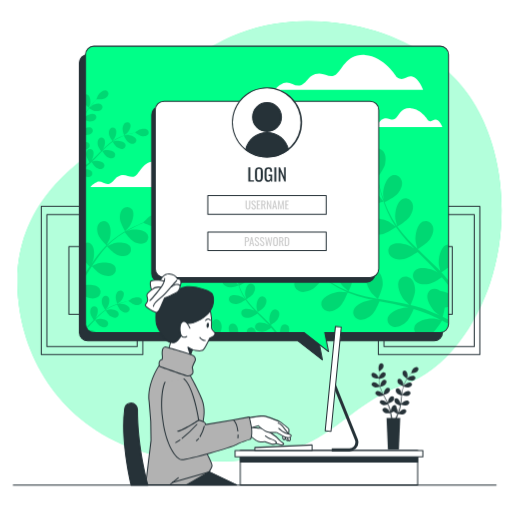
t = 0.00 s
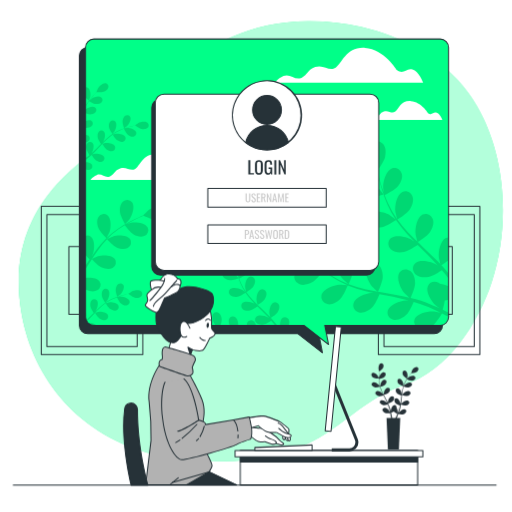
t = 0.53 s
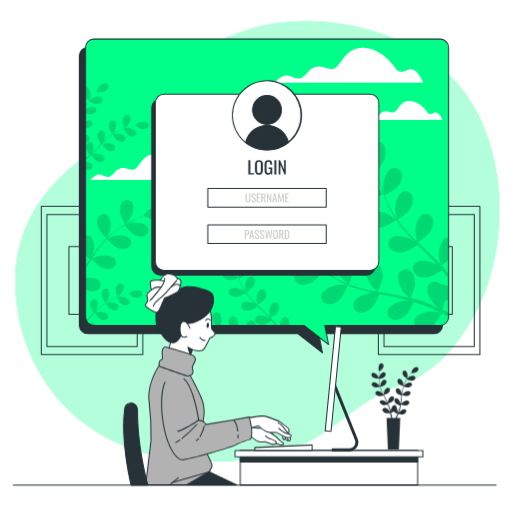
t = 0.98 s
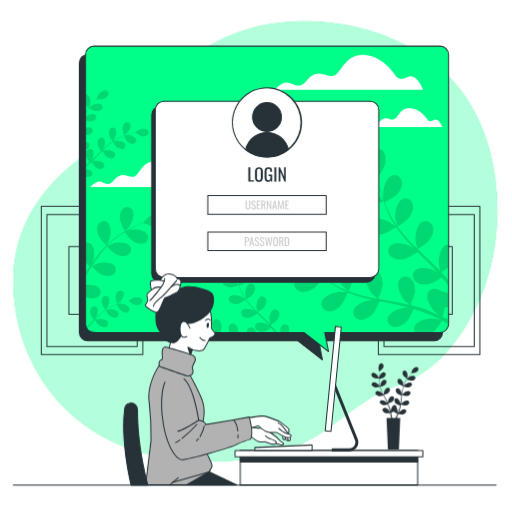
t = 1.50 s
t = 2.03 s: frame unchanged from t = 0.98 s, image omitted
t = 2.48 s: frame unchanged from t = 0.53 s, image omitted

The animated SVG that drew these frames (rendered in a browser with its animation timeline set to each time). Animation: 3 CSS @keyframes rules; one cycle of 3.00 s, repeats indefinitely.

<svg class="animated" id="freepik_stories-computer-login" xmlns="http://www.w3.org/2000/svg" viewBox="0 0 500 500" version="1.1" xmlns:xlink="http://www.w3.org/1999/xlink" xmlns:svgjs="http://svgjs.com/svgjs"><style>svg#freepik_stories-computer-login:not(.animated) .animable {opacity: 0;}svg#freepik_stories-computer-login.animated #freepik--background-simple--inject-34 {animation: 3s Infinite  linear shake;animation-delay: 0s;}svg#freepik_stories-computer-login.animated #freepik--Screen--inject-34 {animation: 1.5s Infinite  linear floating;animation-delay: 0s;}svg#freepik_stories-computer-login.animated #freepik--Plant--inject-34 {animation: 1.5s Infinite  linear heartbeat;animation-delay: 0s;}svg#freepik_stories-computer-login.animated #freepik--Device--inject-34 {animation: 1.5s Infinite  linear heartbeat;animation-delay: 0s;}svg#freepik_stories-computer-login.animated #freepik--Character--inject-34 {animation: 1.5s Infinite  linear heartbeat;animation-delay: 0s;}            @keyframes shake {                10%, 90% {                    transform: translate3d(-1px, 0, 0);                  }                  20%, 80% {                    transform: translate3d(2px, 0, 0);                  }                  30%, 50%, 70% {                    transform: translate3d(-4px, 0, 0);                  }                  40%, 60% {                    transform: translate3d(4px, 0, 0);                  }            }                    @keyframes floating {                0% {                    opacity: 1;                    transform: translateY(0px);                }                50% {                    transform: translateY(-10px);                }                100% {                    opacity: 1;                    transform: translateY(0px);                }            }                    @keyframes heartbeat {                0% {                    transform: scale(1);                }                10% {                    transform: scale(1.1);                }                30% {                    transform: scale(1);                }                40% {                    transform: scale(1);                }                50% {                    transform: scale(1.1);                }                60% {                    transform: scale(1);                }                100% {                    transform: scale(1);                }            }        </style><g id="freepik--background-simple--inject-34" class="animable" style="transform-origin: 253.395px 235.642px;"><path d="M478.76,275.56c-13.49,40.9-42.56,85.72-85.35,100.32C328.77,397.93,323,451,205.68,450.58a236.28,236.28,0,0,1-50.94-5.47,197.3,197.3,0,0,1-24.12-7c-69.5-25.07-107.55-84.69-113-148.4-7.16-83.79,49.87-126.07,87-151s79.53-117.45,194.87-118a229.36,229.36,0,0,1,52.35,5.6c39.16,9,79.46,30.67,103.67,63.7q2.71,3.72,5.23,7.62C493.43,148.46,497.16,219.8,478.76,275.56Z" style="fill: rgb(0, 255, 136); transform-origin: 253.395px 235.642px;" id="elfr4o9gy0q8f" class="animable"></path><g id="el38n05c1fs5i"><path d="M478.76,275.56c-13.49,40.9-42.56,85.72-85.35,100.32C328.77,397.93,323,451,205.68,450.58a236.28,236.28,0,0,1-50.94-5.47,197.3,197.3,0,0,1-24.12-7c-69.5-25.07-107.55-84.69-113-148.4-7.16-83.79,49.87-126.07,87-151s79.53-117.45,194.87-118a229.36,229.36,0,0,1,52.35,5.6c39.16,9,79.46,30.67,103.67,63.7q2.71,3.72,5.23,7.62C493.43,148.46,497.16,219.8,478.76,275.56Z" style="fill: rgb(255, 255, 255); opacity: 0.7; transform-origin: 253.395px 235.642px;" class="animable"></path></g></g><g id="freepik--Pictures--inject-34" class="animable" style="transform-origin: 254.48px 273.875px;"><path d="M139.46,346.81H40.33a.5.5,0,0,1-.5-.5V201.44a.51.51,0,0,1,.5-.5h99.13a.5.5,0,0,1,.5.5V346.31A.5.5,0,0,1,139.46,346.81Zm-98.63-1H139V201.94H40.83Z" style="fill: rgb(38, 50, 56); transform-origin: 89.895px 273.875px;" id="elrfvzybokj1" class="animable"></path><path d="M134,338.82H45.8a.51.51,0,0,1-.5-.5V209.44a.5.5,0,0,1,.5-.5H134a.5.5,0,0,1,.5.5V338.32A.5.5,0,0,1,134,338.82Zm-87.69-1h87.19V209.94H46.3Z" style="fill: rgb(38, 50, 56); transform-origin: 89.9px 273.88px;" id="el4cmuikha1ix" class="animable"></path><path d="M112.5,307.42H67.29a.5.5,0,0,1-.5-.5V240.84a.5.5,0,0,1,.5-.5H112.5a.5.5,0,0,1,.5.5v66.08A.5.5,0,0,1,112.5,307.42Zm-44.71-1H112V241.34H67.79Z" style="fill: rgb(38, 50, 56); transform-origin: 89.895px 273.88px;" id="el18mglef5ea2j" class="animable"></path><path d="M468.63,346.81H369.5a.5.5,0,0,1-.5-.5V201.44a.5.5,0,0,1,.5-.5h99.13a.51.51,0,0,1,.5.5V346.31A.5.5,0,0,1,468.63,346.81Zm-98.63-1h98.13V201.94H370Z" style="fill: rgb(38, 50, 56); transform-origin: 419.065px 273.875px;" id="elcxyi5usqdcd" class="animable"></path><path d="M463.16,338.82H375a.51.51,0,0,1-.5-.5V209.44a.5.5,0,0,1,.5-.5h88.19a.5.5,0,0,1,.5.5V338.32A.51.51,0,0,1,463.16,338.82Zm-87.69-1h87.19V209.94H375.47Z" style="fill: rgb(38, 50, 56); transform-origin: 419.095px 273.88px;" id="els0ms2999obh" class="animable"></path><path d="M441.67,307.42H396.46a.5.5,0,0,1-.5-.5V240.84a.5.5,0,0,1,.5-.5h45.21a.5.5,0,0,1,.5.5v66.08A.5.5,0,0,1,441.67,307.42Zm-44.71-1h44.21V241.34H397Z" style="fill: rgb(38, 50, 56); transform-origin: 419.065px 273.88px;" id="elab8l7psv705" class="animable"></path></g><g id="freepik--Screen--inject-34" class="animable" style="transform-origin: 257.76px 198.296px;"><path d="M423.93,53.25H85.68a8.15,8.15,0,0,0-8.15,8.16V324.72a8.15,8.15,0,0,0,8.15,8.15H290.85l24,18.66-3.63-18.66H423.93a8.15,8.15,0,0,0,8.15-8.15V61.41A8.15,8.15,0,0,0,423.93,53.25Z" style="fill: rgb(38, 50, 56); transform-origin: 254.805px 202.39px;" id="el1v2xcusw6hx" class="animable"></path><path d="M314.84,352a.51.51,0,0,1-.31-.11l-23.86-18.55h-205A8.66,8.66,0,0,1,77,324.72V61.41a8.67,8.67,0,0,1,8.65-8.66H423.93a8.67,8.67,0,0,1,8.65,8.66V324.72a8.66,8.66,0,0,1-8.65,8.65H311.81l3.52,18.06a.48.48,0,0,1-.23.52A.5.5,0,0,1,314.84,352ZM85.68,53.75A7.66,7.66,0,0,0,78,61.41V324.72a7.66,7.66,0,0,0,7.65,7.65H290.85a.51.51,0,0,1,.3.1l22.94,17.85L310.72,333a.51.51,0,0,1,.1-.41.53.53,0,0,1,.39-.18H423.93a7.66,7.66,0,0,0,7.65-7.65V61.41a7.66,7.66,0,0,0-7.65-7.66Z" style="fill: rgb(38, 50, 56); transform-origin: 254.79px 202.376px;" id="elhao911fr6j4" class="animable"></path><path d="M429.87,45.09H91.62a8.15,8.15,0,0,0-8.15,8.15V316.55a8.15,8.15,0,0,0,8.15,8.15H296.78l24,18.66-3.62-18.66H429.87a8.15,8.15,0,0,0,8.15-8.15V53.24A8.15,8.15,0,0,0,429.87,45.09Z" style="fill: rgb(0, 255, 136); transform-origin: 260.745px 194.225px;" id="eliri3laaxen" class="animable"></path><path d="M176.3,173.56s-9.1-15.16-23-16-16.46,11.26-21.22,14.3-8.66-2.6-14.73-.44-5.2,5.63-10,7.8-8.23-3.47-13-1.3-6.06,4.76-6.06,4.76h107s-3-8.23-7.8-9.52S181.5,177.46,176.3,173.56Z" style="fill: rgb(255, 255, 255); transform-origin: 141.79px 170.099px;" id="el5j5n2yqlg68" class="animable"></path><path d="M418,117.4s-6.65-11.09-16.8-11.73-12.05,8.25-15.53,10.47-6.34-1.91-10.78-.32-3.81,4.12-7.29,5.71-6-2.54-9.51-1-4.44,3.49-4.44,3.49H432s-2.22-6-5.7-7S421.85,120.26,418,117.4Z" style="fill: rgb(255, 255, 255); transform-origin: 392.825px 114.829px;" id="elk1uf6chmnqs" class="animable"></path><path d="M387.46,75.32s-12.29-20.49-31-21.66S334.2,68.88,327.76,73s-11.71-3.51-19.9-.58-7,7.61-13.46,10.53-11.12-4.68-17.56-1.75-8.19,6.44-8.19,6.44H413.21s-4.1-11.12-10.53-12.88S394.48,80.58,387.46,75.32Z" style="fill: rgb(255, 255, 255); transform-origin: 340.93px 70.6202px;" id="el7b4sckvuusq" class="animable"></path><g id="elhcs47qhatm"><g style="opacity: 0.15; transform-origin: 260.725px 206.45px;" class="animable"><path d="M120.59,285.54a3.44,3.44,0,0,0-5-1.23c-1.74,1.09-2.48,3.51-2.65,5.45-.2,2.27,1.55,7.07,1.55,7.07s2.82-2.11,3-2.26C119.35,292.75,121.89,288.15,120.59,285.54Z" id="el6qifrmzwhr" class="animable" style="transform-origin: 116.935px 290.265px;"></path><path d="M93,310.89c.44-.59.83-1.12.88-1.2,1.32-2.24,2.54-7.34.6-9.52a3.44,3.44,0,0,0-5.12.13c-1.39,1.51-1.47,4-1.12,5.95s2.6,5.31,3.21,6.19l-1.3,1.3c-2,2-4,4.08-6,6a8.38,8.38,0,0,0,.59,1.11l.09-.08c2-2.06,4.06-4.21,6.08-6.35l1.87-1.94c.21.34,2.69,4.36,4.51,5.57,1.61,1.08,4,2,5.91,1.34a3.46,3.46,0,0,0,2.15-4.66c-1.23-2.64-6.4-3.54-9-3.22-.19,0-2.82.65-3.48.85,1.37-1.43,2.75-2.84,4.16-4.17a62.64,62.64,0,0,1,6-5.05c.1.16,2.68,4.37,4.54,5.61,1.61,1.08,4,2,5.91,1.34a3.45,3.45,0,0,0,2.15-4.66c-1.23-2.64-6.4-3.54-9-3.22-.2,0-3,.71-3.53.87.12-.09.24-.2.37-.28a44,44,0,0,1,6.86-3.89c1.32-.61,2.61-1.13,3.88-1.6.4.83,2.28,4.61,3.82,5.92s3.73,2.43,5.73,2a3.45,3.45,0,0,0,2.65-4.4c-.93-2.76-6-4.22-8.57-4.18-.14,0-1.58.17-2.62.32.58-.21,1.17-.43,1.72-.61,2.09-.71,4-1.22,5.78-1.66,1-.25,1.89-.45,2.73-.63.82.62,4.15,3,6.09,3.48s4.43.44,6-.89a3.44,3.44,0,0,0,.32-5.11c-2.1-2-7.25-1-9.54.23-.2.1-3.1,2.12-3.06,2.15l.05,0c-.82.15-1.69.33-2.63.54-1.75.41-3.72.88-5.83,1.54a59.68,59.68,0,0,0-6.71,2.45,45.58,45.58,0,0,0-7,3.78l-.08.06c.54-.67,2-2.58,2.06-2.73,1.32-2.25,2.55-7.35.61-9.53a3.45,3.45,0,0,0-5.13.13c-1.38,1.51-1.47,4-1.12,5.95.4,2.16,3.11,6.05,3.33,6.36a60,60,0,0,0-6.36,5.08C95.29,308.67,94.14,309.77,93,310.89Z" id="elf2fi4wb34sc" class="animable" style="transform-origin: 111.498px 304.905px;"></path><path d="M83.47,311.92v4.63a8.22,8.22,0,0,0,.15,1.58C84.21,316,84.39,313.49,83.47,311.92Z" id="elk1hrzhw17ap" class="animable" style="transform-origin: 83.7906px 315.025px;"></path><path d="M126.52,221c2.62-3.74,5.48-12.5,2.39-16.58a6.05,6.05,0,0,0-9-.49c-2.64,2.45-3.14,6.87-2.79,10.26.41,4,5,11.7,5,11.7S126.29,221.36,126.52,221Z" id="elotk67iwvi7o" class="animable" style="transform-origin: 123.637px 214.023px;"></path><path d="M160.76,209.16c-4.27-2.8-12.82.66-16.37,3.52-.3.25-4.66,4.68-4.57,4.72l.09,0c-1.35.53-2.79,1.12-4.36,1.8-2.88,1.27-6.12,2.73-9.55,4.56a106.89,106.89,0,0,0-10.76,6.43,78.18,78.18,0,0,0-10.9,8.82l-.12.12c.71-1.32,2.55-5.08,2.66-5.38,1.54-4.3,2-13.51-2.07-16.62a6,6,0,0,0-8.8,1.89c-1.9,3.07-1.21,7.46,0,10.64,1.38,3.58,7.34,9.41,7.82,9.88a106.84,106.84,0,0,0-9.31,10.83c-1.68,2.21-3.3,4.5-4.9,6.8.57-1.16,1.08-2.2,1.13-2.36,1.54-4.29,2-13.5-2.07-16.61a5.64,5.64,0,0,0-5.23-.9v18.72c1.63,1.93,3.32,3.64,4,4.33-.6.89-1.21,1.77-1.81,2.67l-2.2,3.27v3.48c1.23-1.92,2.47-3.84,3.7-5.77.85-1.33,1.71-2.64,2.57-4,.47.52,6.08,6.64,9.61,8.14,3.14,1.33,7.51,2.16,10.64.36a6,6,0,0,0,2.17-8.73c-3-4.15-12.19-4-16.54-2.61-.32.1-4.65,2.05-5.72,2.6,1.89-2.91,3.81-5.79,5.81-8.55a105.48,105.48,0,0,1,8.77-10.68c.22.24,6,6.65,9.66,8.19,3.13,1.33,7.5,2.16,10.63.36a6,6,0,0,0,2.18-8.73c-3-4.15-12.2-4-16.54-2.61-.34.1-5,2.21-5.81,2.65.19-.2.36-.42.54-.61a78.6,78.6,0,0,1,10.57-8.94c2.07-1.5,4.14-2.81,6.17-4,1,1.31,5.43,7.23,8.53,9s7.22,3,10.53,1.53a6,6,0,0,0,3.12-8.44c-2.5-4.46-11.68-5.33-16.15-4.42-.25.05-2.66.83-4.41,1.42.92-.54,1.87-1.12,2.77-1.62,3.37-1.9,6.57-3.43,9.41-4.76,1.63-.74,3.11-1.38,4.51-2,1.61.78,8.15,3.88,11.64,4s7.78-.69,10-3.5A6.05,6.05,0,0,0,160.76,209.16Z" id="els2hguljs8rn" class="animable" style="transform-origin: 123.363px 238.947px;"></path><path d="M83.47,278.44V289.6a9.08,9.08,0,0,0,.87.45c3.14,1.33,7.51,2.16,10.64.36a6,6,0,0,0,2.17-8.73C94.73,278.3,88.17,277.76,83.47,278.44Z" id="elbwffvhime3h" class="animable" style="transform-origin: 90.8406px 284.814px;"></path><path d="M85.71,322.15a8.1,8.1,0,0,0,5.91,2.55h2.55C92.47,322.61,88.07,321.88,85.71,322.15Z" id="eloabj2go09uh" class="animable" style="transform-origin: 89.94px 323.398px;"></path><path d="M374.41,196.86c.11,0-4.51-6-4.85-6.36-3.87-4-13.7-9.39-19.28-6.62-4,2-4.92,7-2.63,10.63s7.5,5.32,11.64,5.67C364.14,200.6,374.41,196.86,374.41,196.86Z" id="el166ynv9dtob" class="animable" style="transform-origin: 360.415px 191.666px;"></path><path d="M438,316.31v-4.08c-1.85-.91-3.77-1.82-5.74-2.74a79,79,0,0,0,2.05-9.18,19.34,19.34,0,0,0,3.69-.77v-13a27.3,27.3,0,0,0-8.44-2.53,8.87,8.87,0,0,0-1.35-.91c-3.77-2.07-8.71-.85-10.45,3.28-2.42,5.73,3.58,15.21,7.79,18.84.24.21,3.2,2.23,5.08,3.48-1.22-.57-2.39-1.13-3.66-1.69-2.48-1.13-5-2.19-7.7-3.34l-4-1.54c-1.33-.54-2.8-.94-4.22-1.43-3.29-1.05-6.69-2-10.12-2.8,1-2.18,4.37-10,4.4-14.14s-1.11-9.44-4.59-12.11-8.48-2.15-10.83,1.66c-3.27,5.3,1.23,15.58,4.84,19.81.22.26,3.15,3,4.79,4.47-2.07-.49-4.13-1-6.24-1.41-6.1-1.23-12.3-2.28-18.49-3.36-1.89-.33-3.78-.68-5.66-1,.36-.77,4.59-9.95,4.61-14.61,0-4.15-1.1-9.45-4.59-12.11a7.35,7.35,0,0,0-10.83,1.66c-3.26,5.3,1.23,15.58,4.84,19.8.28.32,4.5,4.25,5.62,5.2-4.16-.76-8.29-1.56-12.34-2.51a130.47,130.47,0,0,1-16.11-4.81c.17-.36,4.63-9.92,4.66-14.7,0-4.15-1.11-9.44-4.6-12.11a7.35,7.35,0,0,0-10.82,1.66c-3.27,5.3,1.23,15.58,4.84,19.8.28.33,4.83,4.56,5.71,5.27-.31-.11-.64-.2-.94-.32a95.11,95.11,0,0,1-15-7.66c-2.65-1.62-5.1-3.32-7.44-5,1-1.7,5.55-9.5,6.05-13.8.48-4.12-.05-9.5-3.23-12.54s-8.19-3.07-10.94.47c-3.83,4.9-.49,15.62,2.63,20.21.17.25,2.18,2.6,3.67,4.29-1.05-.79-2.14-1.58-3.13-2.35-3.71-2.89-6.93-5.77-9.76-8.34-1.6-1.47-3-2.84-4.33-4.13.13-2.18.53-11-1-15s-4.43-8.41-8.65-9.64-8.69,1-9.5,5.45c-1.13,6.12,6.76,14.09,11.65,16.72.43.23,7.44,3,7.45,2.92s0-.1,0-.13c1.24,1.27,2.58,2.61,4.07,4.05,2.78,2.64,6,5.6,9.61,8.58a131.85,131.85,0,0,0,12.28,9.06,95.18,95.18,0,0,0,15,8.09l.19.07c-1.81-.17-6.9-.47-7.3-.45-5.54.29-16.09,4.13-17.68,10.14a7.37,7.37,0,0,0,6.26,9c4.34.69,8.95-2.14,11.94-5,3.37-3.25,7.11-12.68,7.41-13.43A130,130,0,0,0,356.05,291c3.28.84,6.6,1.59,9.94,2.3-1.57-.1-3-.17-3.18-.16-5.55.3-16.09,4.13-17.68,10.14-1.15,4.34,2,8.32,6.26,9s8.95-2.14,11.94-5,6.38-10.9,7.24-13l3.85.78c6.17,1.22,12.33,2.41,18.34,3.75,2.12.48,4.19,1,6.26,1.56-1.4-.08-2.58-.14-2.76-.13-5.54.29-16.09,4.13-17.68,10.14-1.15,4.33,2,8.32,6.26,9s9-2.14,11.94-5,6.05-10.12,7.09-12.64c2.1.61,4.21,1.23,6.22,1.92,1.36.5,2.71.89,4.05,1.47l4,1.62c2.49,1.13,5.07,2.28,7.47,3.44,1.68.79,3.26,1.58,4.86,2.37-2.1-.5-6.24-1.39-6.6-1.42-5.52-.55-16.53,1.64-19,7.35a6.87,6.87,0,0,0,.41,6.3H422.7c3.67-3,8.25-10.69,8.84-11.7C433.78,314.12,436,315.22,438,316.31Z" id="el7uozjbxigyx" class="animable" style="transform-origin: 358.23px 277.502px;"></path><path d="M428.52,258.58c0,.34,1,4.24,1.53,6.37-1.46-1.55-2.9-3.1-4.43-4.62-4.4-4.39-9-8.69-13.56-13-1.4-1.32-2.78-2.65-4.16-4,.72-.45,9.31-5.77,11.91-9.65,2.31-3.44,4.29-8.48,2.85-12.63s-5.88-6.48-10-4.59c-5.64,2.62-7.56,13.67-6.88,19.19.05.41,1.4,6,1.82,7.43-3-2.92-6.06-5.87-8.91-8.89A129.82,129.82,0,0,1,388,221.3c.34-.2,9.33-5.72,12-9.69,2.3-3.45,4.29-8.48,2.85-12.63s-5.89-6.48-9.95-4.59c-5.65,2.62-7.57,13.67-6.89,19.19.06.43,1.51,6.47,1.86,7.54-.19-.26-.42-.52-.61-.78a96,96,0,0,1-8.29-14.67c-1.32-2.82-2.42-5.58-3.44-8.3,1.78-.85,9.87-4.85,12.66-8.16s5.2-8,4.23-12.24-5.14-7.09-9.39-5.66c-5.9,2-9,12.76-9,18.32,0,.3.38,3.37.69,5.59-.44-1.23-.91-2.49-1.31-3.68-1.5-4.46-2.6-8.63-3.54-12.34-.52-2.11-.95-4-1.33-5.83,1.31-1.75,6.49-8.87,7.42-13s1-9.45-1.89-12.81-7.82-3.92-10.93-.69c-4.32,4.48-2.13,15.48.49,20.38.23.42,4.53,6.63,4.6,6.54l.08-.1c.34,1.74.71,3.6,1.16,5.62.87,3.74,1.88,8,3.29,12.46A130,130,0,0,0,378,206.08a95.85,95.85,0,0,0,8.07,15,1.67,1.67,0,0,1,.12.16c-1.42-1.14-5.49-4.2-5.83-4.4-4.79-2.81-15.7-5.44-20.35-1.3a7.37,7.37,0,0,0,.27,11c3.24,3,8.64,3.14,12.72,2.39,4.61-.84,12.93-6.65,13.59-7.11a131.54,131.54,0,0,0,10.84,13.6c2.27,2.51,4.63,5,7,7.4-1.25-.95-2.39-1.79-2.56-1.89-4.79-2.81-15.7-5.43-20.34-1.29-3.35,3-2.91,8,.26,11s8.65,3.14,12.73,2.39,11.33-5.56,13.22-6.86l2.78,2.78c4.48,4.42,9,8.81,13.23,13.24,1.5,1.57,2.93,3.16,4.36,4.75-1.12-.84-2.07-1.54-2.23-1.63-4.79-2.81-15.7-5.43-20.34-1.29-3.35,3-2.91,8,.26,10.95s8.65,3.15,12.73,2.4,10.63-5.1,12.88-6.63c1.42,1.67,2.84,3.34,4.14,5,.82,1.12,1.68,2.15,2.45,3.3v-5a.76.76,0,0,1-.08-.11c-2.17-2.7-4.5-5.33-6.91-7.92a82.29,82.29,0,0,0,7-4.93v-22.3a6.9,6.9,0,0,0-2.61.64C429.76,242,427.84,253.06,428.52,258.58Z" id="ellruzx5rrcdl" class="animable" style="transform-origin: 397.844px 211.881px;"></path><path d="M204.82,323.29c-1.48-.91-2.85-1.86-4.16-2.81.57-1,3.11-5.31,3.39-7.72s0-5.32-1.81-7a4.13,4.13,0,0,0-6.13.26c-2.14,2.75-.27,8.74,1.48,11.31.09.14,1.22,1.46,2,2.4-.59-.44-1.2-.88-1.75-1.31-2.08-1.62-3.88-3.23-5.46-4.67-.9-.82-1.69-1.59-2.42-2.31.07-1.22.29-6.14-.55-8.37s-2.48-4.7-4.84-5.39a4.12,4.12,0,0,0-5.32,3c-.63,3.42,3.79,7.88,6.52,9.36.24.13,4.16,1.69,4.17,1.63v-.07c.7.71,1.45,1.46,2.28,2.27,1.56,1.47,3.33,3.12,5.38,4.79a71.27,71.27,0,0,0,6.87,5.08l1.5.93h1.23C206.42,324.24,205.6,323.77,204.82,323.29Z" id="elie9pw9gshik" class="animable" style="transform-origin: 193.195px 311.069px;"></path><path d="M200,320.57c0-.05-4-1.42-4.23-1.47-3-.66-9.29-.15-11,2.86a3.83,3.83,0,0,0-.42,2.74h12.18A44.92,44.92,0,0,0,200,320.57Z" id="eli8i95kyr0m" class="animable" style="transform-origin: 192.13px 321.773px;"></path><path d="M254,307c-.79-.74-1.56-1.49-2.33-2.23.4-.25,5.21-3.23,6.66-5.4,1.29-1.93,2.4-4.74,1.6-7.07a4.12,4.12,0,0,0-5.57-2.56c-3.16,1.46-4.23,7.65-3.85,10.73,0,.23.78,3.37,1,4.16-1.71-1.63-3.39-3.28-5-5a74.51,74.51,0,0,1-6-7.23c.19-.11,5.22-3.2,6.71-5.42,1.29-1.93,2.4-4.75,1.59-7.07a4.12,4.12,0,0,0-5.56-2.57c-3.16,1.47-4.24,7.66-3.86,10.74,0,.24.85,3.62,1,4.22l-.34-.44a53.43,53.43,0,0,1-4.64-8.21c-.74-1.57-1.35-3.12-1.92-4.64,1-.48,5.52-2.71,7.08-4.56s2.91-4.46,2.37-6.85a4.13,4.13,0,0,0-5.26-3.17c-3.3,1.11-5,7.14-5,10.25,0,.17.21,1.88.38,3.13-.24-.69-.51-1.39-.73-2.06-.84-2.49-1.46-4.83-2-6.9-.29-1.19-.53-2.26-.75-3.27.73-1,3.64-5,4.16-7.28s.53-5.29-1.06-7.17a4.12,4.12,0,0,0-6.12-.39c-2.42,2.51-1.19,8.67.28,11.41.12.23,2.53,3.71,2.57,3.66l0-.06c.18,1,.39,2,.65,3.15.48,2.09,1.05,4.44,1.84,7a74.8,74.8,0,0,0,2.92,8,54.77,54.77,0,0,0,4.52,8.41l.07.09c-.79-.64-3.07-2.35-3.26-2.46-2.68-1.58-8.79-3-11.39-.73a4.13,4.13,0,0,0,.15,6.13c1.81,1.66,4.84,1.76,7.12,1.34,2.58-.47,7.23-3.72,7.6-4a72.79,72.79,0,0,0,6.07,7.61c1.27,1.41,2.59,2.78,3.93,4.14-.7-.53-1.34-1-1.43-1.05-2.69-1.58-8.79-3-11.39-.73a4.13,4.13,0,0,0,.15,6.13c1.81,1.66,4.84,1.76,7.12,1.34s6.34-3.11,7.4-3.84l1.56,1.56c2.5,2.47,5,4.92,7.4,7.41.84.87,1.64,1.76,2.44,2.66-.63-.48-1.16-.87-1.25-.92-2.68-1.57-8.78-3-11.38-.72a4.12,4.12,0,0,0,.15,6.13c1.81,1.66,4.83,1.76,7.12,1.34s5.95-2.86,7.21-3.71c.79.93,1.58,1.87,2.31,2.81.44.61.91,1.17,1.33,1.79h2.12l-.6-.84c-.45-.66-1-1.3-1.53-2-1.21-1.51-2.51-3-3.86-4.44,1.14-.71,5.12-3.3,6.42-5.24s2.4-4.75,1.6-7.07a4.13,4.13,0,0,0-5.57-2.57c-3.16,1.47-4.24,7.66-3.85,10.74,0,.19.54,2.38.85,3.57-.81-.87-1.62-1.74-2.48-2.59C259.11,311.85,256.54,309.44,254,307Z" id="elnuv5rf3cfdh" class="animable" style="transform-origin: 248.131px 287.096px;"></path><path d="M232.56,323.75c0-2.32-.62-5.28-2.57-6.78a4.13,4.13,0,0,0-6.06.93c-1.06,1.73-.65,4.4.28,6.8h8.26A6.73,6.73,0,0,0,232.56,323.75Z" id="elnww8wayjnv" class="animable" style="transform-origin: 227.931px 320.37px;"></path><path d="M292,284.34c4,1.81,9.2.29,12.84-1.7,4.28-2.33,10.78-11.1,10.78-11.11S308.5,269,308,268.9c-5.43-1.18-16.61-.27-19.74,5.11A7.38,7.38,0,0,0,292,284.34Z" id="elhoep5kdnsd6" class="animable" style="transform-origin: 301.502px 276.796px;"></path><path d="M281.91,319a4.12,4.12,0,0,0-5.89-1.7c-1.94,1.29-2.63,4.53-2.63,7.42H282A7.54,7.54,0,0,0,281.91,319Z" id="elvodtrw2twn" class="animable" style="transform-origin: 277.955px 320.697px;"></path><path d="M224.46,280.65c2.71.23,8.46-1.86,8.46-1.86s-2.53-3.37-2.71-3.56c-2.17-2.23-7.67-5.26-10.79-3.71a4.12,4.12,0,0,0-1.48,6C219.25,279.55,222.14,280.45,224.46,280.65Z" id="elgpnp8sbpljc" class="animable" style="transform-origin: 225.063px 275.882px;"></path><path d="M247.65,320.66a4.12,4.12,0,0,0-6.06.93,5.26,5.26,0,0,0-.6,3.11h8.95A6.85,6.85,0,0,0,247.65,320.66Z" id="elpkiprytcmn" class="animable" style="transform-origin: 245.448px 322.213px;"></path><path d="M216.47,319.57c0-2.32-.62-5.28-2.57-6.77a4.11,4.11,0,0,0-6.06.93c-1.8,2.92.62,8.55,2.63,11h4.69A17.53,17.53,0,0,0,216.47,319.57Z" id="el3oacjd8o892" class="animable" style="transform-origin: 211.839px 318.296px;"></path><path d="M84.63,109.12c.75-1.22,1.53-2.34,2.31-3.42.78.47,4.36,2.56,6.34,2.79s4.37,0,5.76-1.49a3.38,3.38,0,0,0-.21-5c-2.25-1.76-7.18-.22-9.29,1.21-.11.08-1.19,1-2,1.69.36-.48.72-1,1.08-1.44,1.33-1.71,2.65-3.19,3.83-4.49.68-.73,1.31-1.38,1.9-2,1,.06,5.05.24,6.88-.45s3.86-2,4.43-4a3.38,3.38,0,0,0-2.51-4.36c-2.81-.52-6.48,3.11-7.69,5.35-.1.2-1.39,3.42-1.34,3.43h.06c-.58.57-1.2,1.19-1.86,1.87-1.22,1.28-2.57,2.74-3.94,4.42a58.36,58.36,0,0,0-4.17,5.65c-.26.4-.52.81-.77,1.23v1C83.85,110.44,84.24,109.77,84.63,109.12Z" id="eltyaqh3wgeh" class="animable" style="transform-origin: 94.6342px 99.6099px;"></path><path d="M86.86,105.16s1.17-3.25,1.21-3.47c.55-2.5.13-7.64-2.35-9.07a3.12,3.12,0,0,0-2.25-.35v10A37.66,37.66,0,0,0,86.86,105.16Z" id="elvhce96bg4f" class="animable" style="transform-origin: 85.8768px 98.6777px;"></path><path d="M98,149.51l1.83-1.91c.21.34,2.65,4.28,4.43,5.48,1.59,1.06,3.9,2,5.81,1.31a3.38,3.38,0,0,0,2.11-4.57c-1.2-2.6-6.28-3.48-8.82-3.17-.19,0-2.77.65-3.42.84,1.35-1.41,2.7-2.79,4.09-4.1a61.6,61.6,0,0,1,5.93-5c.1.16,2.63,4.29,4.46,5.52,1.59,1.06,3.9,2,5.81,1.31a3.4,3.4,0,0,0,2.11-4.58c-1.21-2.59-6.29-3.48-8.82-3.16-.2,0-3,.69-3.47.85l.36-.28a43.16,43.16,0,0,1,6.74-3.81c1.3-.61,2.57-1.11,3.82-1.58.39.82,2.23,4.54,3.75,5.82s3.66,2.39,5.63,1.94a3.39,3.39,0,0,0,2.6-4.31c-.92-2.71-5.87-4.15-8.42-4.12-.14,0-1.55.18-2.58.32.57-.2,1.15-.42,1.7-.6,2-.69,4-1.2,5.67-1.63,1-.24,1.85-.44,2.68-.61.8.6,4.08,3,6,3.41s4.35.44,5.89-.87a3.39,3.39,0,0,0,.32-5c-2.06-2-7.12-1-9.37.23-.19.11-3.05,2.09-3,2.12l0,0c-.8.16-1.65.33-2.58.54-1.72.4-3.66.86-5.73,1.51a59.58,59.58,0,0,0-6.59,2.41,43.11,43.11,0,0,0-6.91,3.71l-.08.05c.53-.65,1.94-2.52,2-2.68,1.29-2.2,2.5-7.22.59-9.35a3.38,3.38,0,0,0-5,.12c-1.37,1.49-1.45,4-1.1,5.85.39,2.12,3,5.94,3.27,6.25a59,59,0,0,0-6.25,5c-1.16,1-2.29,2.13-3.41,3.23.44-.58.83-1.1.87-1.18,1.3-2.2,2.5-7.22.6-9.35a3.39,3.39,0,0,0-5,.12c-1.36,1.49-1.44,4-1.1,5.85s2.56,5.21,3.15,6.08l-1.27,1.28c-2,2.05-4,4.12-6.09,6.08-.72.69-1.45,1.34-2.18,2l.75-1c1.29-2.2,2.49-7.22.59-9.35a3.38,3.38,0,0,0-5,.12c-1.37,1.49-1.45,4-1.11,5.85s2.35,4.89,3,5.92c-.77.65-1.54,1.31-2.31,1.9-.5.37-1,.75-1.47,1.09v1.75l.69-.5c.54-.37,1.07-.83,1.61-1.25,1.25-1,2.45-2.07,3.65-3.17.58.93,2.71,4.2,4.3,5.27s3.9,2,5.81,1.31a3.38,3.38,0,0,0,2.11-4.57c-1.2-2.6-6.29-3.48-8.82-3.17-.16,0-1.95.45-2.93.71.71-.67,1.42-1.34,2.12-2C94,153.72,96,151.61,98,149.51Z" id="el7h1x4q8ui2t" class="animable" style="transform-origin: 114.32px 144.78px;"></path><path d="M84.25,131.91c1.91,0,4.34-.5,5.57-2.11a3.38,3.38,0,0,0-.77-5c-1.42-.87-3.61-.53-5.58.23v6.79A5.63,5.63,0,0,0,84.25,131.91Z" id="elc4zxpxaelpj" class="animable" style="transform-origin: 87.0346px 128.098px;"></path><path d="M88.17,172.46a3.38,3.38,0,0,0,1.39-4.84c-1-1.59-3.71-2.17-6.09-2.16v7.06A6.21,6.21,0,0,0,88.17,172.46Z" id="elmr5v58zo0q" class="animable" style="transform-origin: 86.7738px 169.206px;"></path><path d="M119.66,125.26c-.19,2.23,1.53,7,1.53,7s2.77-2.08,2.93-2.23c1.82-1.78,4.31-6.3,3-8.86a3.39,3.39,0,0,0-4.89-1.22C120.56,121,119.83,123.35,119.66,125.26Z" id="el103v60rsdflc" class="animable" style="transform-origin: 123.566px 125.815px;"></path><path d="M86.79,144.31a3.38,3.38,0,0,0-.76-5,4.23,4.23,0,0,0-2.56-.5v7.35A5.63,5.63,0,0,0,86.79,144.31Z" id="elit230036z3" class="animable" style="transform-origin: 85.5214px 142.47px;"></path><path d="M87.68,118.69c1.91,0,4.34-.5,5.57-2.11a3.38,3.38,0,0,0-.76-5c-2.41-1.48-7,.51-9,2.15v3.86A14.23,14.23,0,0,0,87.68,118.69Z" id="el5zm1f5olqa" class="animable" style="transform-origin: 88.7613px 114.875px;"></path></g></g><path d="M320.77,343.86a.49.49,0,0,1-.3-.1L296.61,325.2h-205A8.66,8.66,0,0,1,83,316.55V53.24a8.66,8.66,0,0,1,8.65-8.65H429.87a8.66,8.66,0,0,1,8.65,8.65V316.55a8.66,8.66,0,0,1-8.65,8.65H317.75l3.52,18.07a.53.53,0,0,1-.23.52A.5.5,0,0,1,320.77,343.86ZM91.62,45.59A7.66,7.66,0,0,0,84,53.24V316.55a7.66,7.66,0,0,0,7.65,7.65H296.78a.49.49,0,0,1,.31.11L320,342.15l-3.37-17.35a.53.53,0,0,1,.1-.42.53.53,0,0,1,.39-.18H429.87a7.66,7.66,0,0,0,7.65-7.65V53.24a7.66,7.66,0,0,0-7.65-7.65Z" style="fill: rgb(38, 50, 56); transform-origin: 260.76px 194.225px;" id="elbu2u09nramd" class="animable"></path><path d="M357.76,103.05H284.05a34.21,34.21,0,0,0-53.7,0H156.64a9.06,9.06,0,0,0-9,9v155a9.06,9.06,0,0,0,9,9.05H357.76a9.06,9.06,0,0,0,9-9.05v-155A9.06,9.06,0,0,0,357.76,103.05Z" style="fill: rgb(38, 50, 56); transform-origin: 257.2px 183.07px;" id="elsxk8tk6t00l" class="animable"></path><rect x="151.64" y="98.85" width="218.21" height="172.09" rx="8.55" style="fill: rgb(255, 255, 255); transform-origin: 260.745px 184.895px;" id="el1qjgxngfhak" class="animable"></rect><path d="M361.3,271.44H160.19a9.06,9.06,0,0,1-9.05-9.05v-155a9.06,9.06,0,0,1,9.05-9.05H361.3a9.06,9.06,0,0,1,9.05,9.05v155A9.06,9.06,0,0,1,361.3,271.44ZM160.19,99.35a8.06,8.06,0,0,0-8.05,8.05v155a8.06,8.06,0,0,0,8.05,8.05H361.3a8.06,8.06,0,0,0,8.05-8.05v-155a8.06,8.06,0,0,0-8.05-8.05Z" style="fill: rgb(38, 50, 56); transform-origin: 260.745px 184.89px;" id="elrf3pog5jkf" class="animable"></path><path d="M294.52,119.62a33.78,33.78,0,1,1-33.77-33.78A33.64,33.64,0,0,1,294.52,119.62Z" style="fill: rgb(255, 255, 255); transform-origin: 260.74px 119.62px;" id="eldwt2dn6fll" class="animable"></path><path d="M260.75,153.89a34.3,34.3,0,1,1,21.16-7.33A34.25,34.25,0,0,1,260.75,153.89Zm0-67.55a33.27,33.27,0,0,0-20.56,59.44,32.86,32.86,0,0,0,20.56,7.11,33.28,33.28,0,0,0,0-66.55Z" style="fill: rgb(38, 50, 56); transform-origin: 260.718px 119.59px;" id="el32e9b78rm0g" class="animable"></path><path d="M274.85,114.33a14.11,14.11,0,1,0-14.1,14.1A14.1,14.1,0,0,0,274.85,114.33Z" style="fill: rgb(38, 50, 56); transform-origin: 260.74px 114.32px;" id="el5r2dck4cvih" class="animable"></path><path d="M260.75,128.93a14.6,14.6,0,1,1,14.6-14.6A14.63,14.63,0,0,1,260.75,128.93Zm0-28.2a13.6,13.6,0,1,0,13.6,13.6A13.62,13.62,0,0,0,260.75,100.73Z" style="fill: rgb(38, 50, 56); transform-origin: 260.75px 114.33px;" id="ele6v17mc71qj" class="animable"></path><path d="M281.61,146.17a33.74,33.74,0,0,1-41.72,0,21.36,21.36,0,0,1,41.72,0Z" style="fill: rgb(38, 50, 56); transform-origin: 260.75px 141.398px;" id="elwhkxcdk0li" class="animable"></path><path d="M260.75,153.89a34.25,34.25,0,0,1-21.17-7.33.5.5,0,0,1-.18-.5,21.85,21.85,0,0,1,42.69,0,.5.5,0,0,1-.17.5A34.27,34.27,0,0,1,260.75,153.89ZM240.44,146a32.82,32.82,0,0,0,20.31,6.92,33.25,33.25,0,0,0,20.3-6.92,20.86,20.86,0,0,0-40.61,0Z" style="fill: rgb(38, 50, 56); transform-origin: 260.746px 141.385px;" id="elybufrichgm" class="animable"></path><path d="M318.55,209.68H202.94a.5.5,0,0,1-.5-.5V191a.5.5,0,0,1,.5-.5H318.55a.5.5,0,0,1,.5.5v18.17A.5.5,0,0,1,318.55,209.68Zm-115.11-1H318.05V191.51H203.44Z" style="fill: rgb(38, 50, 56); transform-origin: 260.745px 200.09px;" id="el2jwn5679p7z" class="animable"></path><path d="M318.55,245.23H202.94a.5.5,0,0,1-.5-.5V226.55a.5.5,0,0,1,.5-.5H318.55a.5.5,0,0,1,.5.5v18.18A.5.5,0,0,1,318.55,245.23Zm-115.11-1H318.05V227.05H203.44Z" style="fill: rgb(38, 50, 56); transform-origin: 260.745px 235.64px;" id="ela163gh1bmpr" class="animable"></path><path d="M242.09,204.61a2.47,2.47,0,0,1-1.44-.37,1.88,1.88,0,0,1-.68-1.05,6.27,6.27,0,0,1-.18-1.59v-5.72h1.15v5.78a6.32,6.32,0,0,0,.07,1,1.31,1.31,0,0,0,.33.72,1.19,1.19,0,0,0,1.51,0,1.37,1.37,0,0,0,.32-.72,6.32,6.32,0,0,0,.07-1v-5.78h1.14v5.72a6.27,6.27,0,0,1-.18,1.59,1.88,1.88,0,0,1-.68,1.05A2.39,2.39,0,0,1,242.09,204.61Z" style="fill: rgb(204, 204, 204); transform-origin: 242.085px 200.247px;" id="elwh3j1l647s" class="animable"></path><path d="M247.69,204.61a2.26,2.26,0,0,1-1.24-.32,2,2,0,0,1-.76-.89,3.46,3.46,0,0,1-.29-1.31l1.06-.28a4.26,4.26,0,0,0,.15.88,1.56,1.56,0,0,0,.36.7,1.1,1.1,0,0,0,1.43,0,1.07,1.07,0,0,0,.24-.75,1.55,1.55,0,0,0-.27-1,6.16,6.16,0,0,0-.67-.72l-1.45-1.28a2.26,2.26,0,0,1-.63-.81,2.56,2.56,0,0,1-.2-1.09,1.93,1.93,0,0,1,.54-1.47,2,2,0,0,1,1.48-.53,2.74,2.74,0,0,1,.9.14,1.51,1.51,0,0,1,.65.41,1.79,1.79,0,0,1,.42.7,4.32,4.32,0,0,1,.21,1l-1,.28a4.52,4.52,0,0,0-.12-.79,1.26,1.26,0,0,0-.34-.57,1,1,0,0,0-1.64.73,1.39,1.39,0,0,0,.14.65,1.94,1.94,0,0,0,.43.52l1.46,1.28a4.75,4.75,0,0,1,.86,1,2.55,2.55,0,0,1,.38,1.4,2.11,2.11,0,0,1-.27,1.1,1.78,1.78,0,0,1-.73.71A2.2,2.2,0,0,1,247.69,204.61Z" style="fill: rgb(204, 204, 204); transform-origin: 247.596px 200.174px;" id="elkew3g6xdm1" class="animable"></path><path d="M250.69,204.51v-8.63H254v.89H251.9v2.86h1.74v.85H251.9v3.17h2.16v.86Z" style="fill: rgb(204, 204, 204); transform-origin: 252.375px 200.195px;" id="elzfyitbt38z" class="animable"></path><path d="M255,204.51v-8.63h1.74a3.73,3.73,0,0,1,1.43.23,1.61,1.61,0,0,1,.83.73,2.71,2.71,0,0,1,.28,1.33,3.66,3.66,0,0,1-.11.91,1.79,1.79,0,0,1-.34.69,1.28,1.28,0,0,1-.62.41l1.23,4.33H258.3l-1.13-4h-.93v4Zm1.21-4.91h.45a2.21,2.21,0,0,0,.84-.13A.8.8,0,0,0,258,199a2,2,0,0,0,.15-.86,1.74,1.74,0,0,0-.27-1.09,1.38,1.38,0,0,0-1.1-.34h-.53Z" style="fill: rgb(204, 204, 204); transform-origin: 257.22px 200.194px;" id="el5nmrwqumhvc" class="animable"></path><path d="M260.56,204.51v-8.63h.83l2.45,5.73v-5.73h1v8.63h-.77l-2.48-5.89v5.89Z" style="fill: rgb(204, 204, 204); transform-origin: 262.7px 200.195px;" id="elyng092pj8q" class="animable"></path><path d="M265.72,204.51l1.84-8.63h1.16l1.84,8.63h-1.14l-.39-2.17h-1.76l-.42,2.17Zm1.71-3h1.44l-.73-3.89Z" style="fill: rgb(204, 204, 204); transform-origin: 268.14px 200.195px;" id="eli30jvqmvjd" class="animable"></path><path d="M271.42,204.51l.16-8.63h1.18l1.52,7,1.54-7H277l.16,8.63h-1l-.1-6.27-1.46,6.27h-.68l-1.45-6.27-.09,6.27Z" style="fill: rgb(204, 204, 204); transform-origin: 274.29px 200.195px;" id="elghaefhinkkq" class="animable"></path><path d="M278.47,204.51v-8.63h3.35v.89h-2.14v2.86h1.73v.85h-1.73v3.17h2.16v.86Z" style="fill: rgb(204, 204, 204); transform-origin: 280.155px 200.195px;" id="eltinic6mi1w" class="animable"></path><path d="M239,240.24V231.6h2.14a2.35,2.35,0,0,1,1.24.28,1.62,1.62,0,0,1,.68.82,3.48,3.48,0,0,1,.21,1.29,2.7,2.7,0,0,1-.24,1.18,1.71,1.71,0,0,1-.71.77,2.2,2.2,0,0,1-1.17.28h-1v4Zm1.2-4.89h.55a2.6,2.6,0,0,0,.83-.11.77.77,0,0,0,.42-.41,2.09,2.09,0,0,0,.13-.83,3.84,3.84,0,0,0-.09-.95.68.68,0,0,0-.38-.46,2.42,2.42,0,0,0-.89-.13h-.57Z" style="fill: rgb(204, 204, 204); transform-origin: 241.136px 235.918px;" id="elqb5dhzuikmm" class="animable"></path><path d="M243.27,240.24l1.83-8.64h1.16l1.85,8.64H247l-.4-2.18h-1.76l-.41,2.18Zm1.7-3h1.44l-.72-3.89Z" style="fill: rgb(204, 204, 204); transform-origin: 245.69px 235.92px;" id="elly3xbfs5nto" class="animable"></path><path d="M251,240.33a2.26,2.26,0,0,1-1.24-.32,2,2,0,0,1-.75-.88,3.56,3.56,0,0,1-.3-1.32l1.06-.28a4.26,4.26,0,0,0,.15.88,1.51,1.51,0,0,0,.36.7,1.1,1.1,0,0,0,1.43,0,1.06,1.06,0,0,0,.24-.75,1.5,1.5,0,0,0-.27-.94,4.9,4.9,0,0,0-.67-.72l-1.45-1.28a2.54,2.54,0,0,1-.63-.82,2.69,2.69,0,0,1-.2-1.09,2,2,0,0,1,.54-1.47,2,2,0,0,1,1.48-.52,2.75,2.75,0,0,1,.9.13,1.51,1.51,0,0,1,.65.41,1.87,1.87,0,0,1,.42.7,4.32,4.32,0,0,1,.21,1l-1,.28a4.55,4.55,0,0,0-.12-.78,1.24,1.24,0,0,0-.34-.58,1,1,0,0,0-.69-.22.86.86,0,0,0-1,1,1.39,1.39,0,0,0,.14.65,1.8,1.8,0,0,0,.43.52l1.46,1.28a4.75,4.75,0,0,1,.86,1,2.57,2.57,0,0,1,.38,1.4,2.17,2.17,0,0,1-.27,1.11,1.85,1.85,0,0,1-.73.71A2.31,2.31,0,0,1,251,240.33Z" style="fill: rgb(204, 204, 204); transform-origin: 250.88px 235.924px;" id="elxe6qtv6768" class="animable"></path><path d="M256.06,240.33a2.26,2.26,0,0,1-1.24-.32,2,2,0,0,1-.75-.88,3.77,3.77,0,0,1-.3-1.32l1.06-.28a5.05,5.05,0,0,0,.15.88,1.52,1.52,0,0,0,.37.7,1.08,1.08,0,0,0,1.42,0,1.06,1.06,0,0,0,.24-.75,1.5,1.5,0,0,0-.27-.94,4.9,4.9,0,0,0-.67-.72l-1.45-1.28a2.54,2.54,0,0,1-.63-.82,2.69,2.69,0,0,1-.2-1.09,2,2,0,0,1,.54-1.47,2.07,2.07,0,0,1,1.49-.52,2.75,2.75,0,0,1,.9.13,1.57,1.57,0,0,1,.65.41,2,2,0,0,1,.41.7,3.84,3.84,0,0,1,.21,1l-1,.28a4.53,4.53,0,0,0-.13-.78,1.24,1.24,0,0,0-.34-.58,1,1,0,0,0-.68-.22,1,1,0,0,0-.7.24.93.93,0,0,0-.25.71,1.39,1.39,0,0,0,.13.65,1.8,1.8,0,0,0,.43.52l1.46,1.28a4.79,4.79,0,0,1,.87,1,2.66,2.66,0,0,1,.37,1.4,2.17,2.17,0,0,1-.27,1.11,1.85,1.85,0,0,1-.73.71A2.28,2.28,0,0,1,256.06,240.33Z" style="fill: rgb(204, 204, 204); transform-origin: 255.96px 235.924px;" id="el176qtn71a9u" class="animable"></path><path d="M260.19,240.24l-1.41-8.64h1l.93,6.2,1.16-6.17h.85l1.18,6.21.9-6.24h1l-1.38,8.64h-.88l-1.2-6.4-1.22,6.4Z" style="fill: rgb(204, 204, 204); transform-origin: 262.29px 235.92px;" id="elsr3egjggcee" class="animable"></path><path d="M269,240.33a2.52,2.52,0,0,1-1.4-.34,1.85,1.85,0,0,1-.74-1,4.38,4.38,0,0,1-.23-1.48v-3.28a4.26,4.26,0,0,1,.23-1.46,1.81,1.81,0,0,1,.75-.94,2.56,2.56,0,0,1,1.39-.32,2.52,2.52,0,0,1,1.38.33,1.87,1.87,0,0,1,.75.93,4.27,4.27,0,0,1,.22,1.46v3.29a4.37,4.37,0,0,1-.22,1.47,1.93,1.93,0,0,1-.75,1A2.35,2.35,0,0,1,269,240.33Zm0-1a1.07,1.07,0,0,0,.72-.2.89.89,0,0,0,.33-.55,3.49,3.49,0,0,0,.09-.84V234a3.34,3.34,0,0,0-.09-.83.84.84,0,0,0-.33-.53,1.19,1.19,0,0,0-.72-.19,1.25,1.25,0,0,0-.73.19.9.9,0,0,0-.34.53,4,4,0,0,0-.08.83v3.78a4.13,4.13,0,0,0,.08.84,1,1,0,0,0,.34.55A1.11,1.11,0,0,0,269,239.38Z" style="fill: rgb(204, 204, 204); transform-origin: 268.99px 235.921px;" id="eluhoqxy05c2l" class="animable"></path><path d="M272.5,240.24V231.6h1.74a3.83,3.83,0,0,1,1.42.23,1.57,1.57,0,0,1,.84.74,2.79,2.79,0,0,1,.27,1.32,3.62,3.62,0,0,1-.1.91,1.83,1.83,0,0,1-.34.7,1.41,1.41,0,0,1-.62.41l1.22,4.33h-1.16l-1.13-4.06h-.94v4.06Zm1.2-4.92h.46a2.16,2.16,0,0,0,.83-.13.83.83,0,0,0,.47-.43,2.06,2.06,0,0,0,.15-.87,1.68,1.68,0,0,0-.28-1.09,1.39,1.39,0,0,0-1.09-.34h-.54Z" style="fill: rgb(204, 204, 204); transform-origin: 274.715px 235.919px;" id="elea3ys02nzbl" class="animable"></path><path d="M278,240.24V231.6h1.88a3.4,3.4,0,0,1,1.52.29,1.76,1.76,0,0,1,.8.88,3.89,3.89,0,0,1,.23,1.46v3.18a4.4,4.4,0,0,1-.23,1.55,1.89,1.89,0,0,1-.78.95,2.76,2.76,0,0,1-1.45.33Zm1.2-.87h.69a1.39,1.39,0,0,0,.94-.25,1.19,1.19,0,0,0,.33-.75,9.94,9.94,0,0,0,.06-1.18v-2.81a5.24,5.24,0,0,0-.09-1.08.89.89,0,0,0-.37-.61,1.63,1.63,0,0,0-.9-.19h-.66Z" style="fill: rgb(204, 204, 204); transform-origin: 280.216px 235.92px;" id="ellqdqns6w2qn" class="animable"></path><path d="M242.49,177.41v-14h1.95V176H248v1.39Z" style="fill: rgb(38, 50, 56); transform-origin: 245.245px 170.41px;" id="elgl4dxscwn98" class="animable"></path><path d="M252.82,177.57a4,4,0,0,1-2.26-.55,3,3,0,0,1-1.21-1.58A7.31,7.31,0,0,1,249,173v-5.3a6.75,6.75,0,0,1,.38-2.38,3,3,0,0,1,1.2-1.52,4.23,4.23,0,0,1,2.26-.52,4.06,4.06,0,0,1,2.24.53,2.94,2.94,0,0,1,1.2,1.52,6.7,6.7,0,0,1,.37,2.37V173a6.94,6.94,0,0,1-.37,2.39,3.09,3.09,0,0,1-1.2,1.58A4,4,0,0,1,252.82,177.57Zm0-1.54a1.78,1.78,0,0,0,1.17-.32,1.53,1.53,0,0,0,.54-.9,5.9,5.9,0,0,0,.14-1.35v-6.13a5.8,5.8,0,0,0-.14-1.34,1.46,1.46,0,0,0-.54-.86,1.9,1.9,0,0,0-1.17-.3,2,2,0,0,0-1.18.3,1.43,1.43,0,0,0-.55.86,5.8,5.8,0,0,0-.14,1.34v6.13a5.9,5.9,0,0,0,.14,1.35,1.49,1.49,0,0,0,.55.9A1.82,1.82,0,0,0,252.82,176Z" style="fill: rgb(38, 50, 56); transform-origin: 252.825px 170.425px;" id="elujaci2qkcja" class="animable"></path><path d="M261.89,177.59a3.56,3.56,0,0,1-2.1-.56,3.1,3.1,0,0,1-1.14-1.64,8.09,8.09,0,0,1-.36-2.57v-4.68a9.48,9.48,0,0,1,.32-2.62,3,3,0,0,1,1.14-1.64,4,4,0,0,1,2.29-.57,4.34,4.34,0,0,1,2.12.44,2.56,2.56,0,0,1,1.16,1.34,6.29,6.29,0,0,1,.36,2.29v.52h-1.83v-.43a7.69,7.69,0,0,0-.12-1.5,1.39,1.39,0,0,0-.49-.86,1.91,1.91,0,0,0-1.16-.28,1.73,1.73,0,0,0-1.26.39,1.86,1.86,0,0,0-.48,1.08,11.87,11.87,0,0,0-.1,1.55V173a7.81,7.81,0,0,0,.15,1.67,1.69,1.69,0,0,0,.56,1,1.86,1.86,0,0,0,1.18.33,1.72,1.72,0,0,0,1.17-.36,1.88,1.88,0,0,0,.57-1.07,7.94,7.94,0,0,0,.16-1.76v-1h-1.78v-1.38h3.54v6.92h-1.23l-.19-1.6a2.94,2.94,0,0,1-.86,1.28A2.43,2.43,0,0,1,261.89,177.59Z" style="fill: rgb(38, 50, 56); transform-origin: 262.039px 170.449px;" id="eldwpov9j7or9" class="animable"></path><path d="M267.89,177.41v-14h1.92v14Z" style="fill: rgb(38, 50, 56); transform-origin: 268.85px 170.41px;" id="ely5a4xl2ezwq" class="animable"></path><path d="M272.07,177.41v-14h1.33l4,9.29v-9.29H279v14h-1.25l-4-9.55v9.55Z" style="fill: rgb(38, 50, 56); transform-origin: 275.535px 170.41px;" id="elw98t46d2e8e" class="animable"></path></g><g id="freepik--Plant--inject-34" class="animable" style="transform-origin: 385.599px 396.967px;"><path d="M365.41,369.21a15.29,15.29,0,0,0,4.44.49s-.67-2.06-.73-2.19c-.7-1.45-2.88-3.84-4.66-3.6a2.13,2.13,0,0,0-1.71,2.67A4.44,4.44,0,0,0,365.41,369.21Z" style="fill: rgb(38, 50, 56); transform-origin: 366.261px 366.802px;" id="el8atsn167cdm" class="animable"></path><path d="M366.5,378.34a14.84,14.84,0,0,0,4.37-.68,38.88,38.88,0,0,0,1.71,4.72c.39.9.81,1.79,1.24,2.68l-.53-.76c-1.05-1.21-3.79-2.94-5.45-2.24a2.14,2.14,0,0,0-.94,3,4.43,4.43,0,0,0,3.26,1.83,14.23,14.23,0,0,0,4.25-.65l.51,1c.81,1.63,1.63,3.24,2.39,4.85.27.57.51,1.14.75,1.71-.23-.34-.42-.62-.46-.66-1.05-1.21-3.79-2.94-5.44-2.23a2.12,2.12,0,0,0-.94,3,4.43,4.43,0,0,0,3.26,1.83,13.56,13.56,0,0,0,4.14-.62c.23.59.46,1.18.66,1.76.13.4.28.78.38,1.18s.22.81.33,1.2c.19.77.38,1.56.54,2.31.12.53.22,1,.32,1.53-.25-.57-.79-1.67-.84-1.75-.85-1.36-3.3-3.49-5-3a2.12,2.12,0,0,0-1.39,2.84,4.45,4.45,0,0,0,2.94,2.31,15.08,15.08,0,0,0,4.41,0c.16.83.32,1.64.45,2.41.3,1.7.53,3.23.7,4.52h1.18c-.21-1.34-.48-2.93-.83-4.71-.17-.85-.36-1.75-.57-2.68a22.32,22.32,0,0,0,2.46-1.15,15.74,15.74,0,0,0,3.58,2.31c-.32.78-.64,1.55-1,2.26-.65,1.5-1.27,2.83-1.81,4h1.27c.47-1.05,1-2.24,1.52-3.55.33-.8.67-1.66,1-2.55a14.63,14.63,0,0,0,4.39.34,4.43,4.43,0,0,0,3.11-2.08,2.13,2.13,0,0,0-1.18-2.94c-1.7-.57-4.3,1.36-5.25,2.66-.06.07-.58,1-.89,1.54.13-.37.27-.72.4-1.09.27-.74.52-1.49.79-2.3.12-.39.24-.78.36-1.19s.21-.82.32-1.24c.23-1,.42-2,.59-3a13.64,13.64,0,0,0,4.17,1,4.4,4.4,0,0,0,3.38-1.59,2.12,2.12,0,0,0-.71-3.08c-1.6-.82-4.46.7-5.6,1.83-.07.07-.8,1-1.18,1.48.09-.61.19-1.22.27-1.83.22-1.78.39-3.59.56-5.4.06-.55.12-1.1.17-1.65a15.2,15.2,0,0,0,4.31,1,4.47,4.47,0,0,0,3.39-1.59,2.12,2.12,0,0,0-.71-3.08c-1.6-.83-4.46.69-5.6,1.82-.09.09-1.13,1.39-1.38,1.73.13-1.21.27-2.42.46-3.6a37.33,37.33,0,0,1,1-4.75,15,15,0,0,0,4.34,1,4.4,4.4,0,0,0,3.38-1.59,2.12,2.12,0,0,0-.71-3.08c-1.6-.82-4.46.7-5.6,1.83-.09.09-1.21,1.49-1.39,1.76,0-.09,0-.19.07-.28a26.76,26.76,0,0,1,1.88-4.49c.41-.8.84-1.54,1.28-2.25a14.5,14.5,0,0,0,4.11,1.44,4.43,4.43,0,0,0,3.54-1.2,2.13,2.13,0,0,0-.37-3.15c-1.5-1-4.51.2-5.77,1.2l-1.15,1.15c.2-.32.41-.65.61-.95.75-1.13,1.51-2.12,2.19-3,.39-.5.75-.93,1.09-1.34a14.31,14.31,0,0,0,4.29-.61,4.44,4.44,0,0,0,2.58-2.7,2.12,2.12,0,0,0-1.77-2.62c-1.79-.19-3.91,2.26-4.57,3.72-.05.13-.71,2.21-.67,2.21h0c-.33.39-.69.8-1.07,1.26-.7.86-1.49,1.84-2.26,3a37.56,37.56,0,0,0-2.35,3.73,27.7,27.7,0,0,0-2,4.51s0,0,0,.05c0-.52,0-2,0-2.11-.21-1.59-1.54-4.54-3.31-4.87a2.13,2.13,0,0,0-2.45,2,4.43,4.43,0,0,0,1.7,3.33,14.91,14.91,0,0,0,4,1.84,37.78,37.78,0,0,0-1.18,4.88c-.17,1-.31,1.94-.45,2.92,0-.46,0-.87,0-.92-.21-1.6-1.54-4.55-3.31-4.88a2.13,2.13,0,0,0-2.45,2,4.44,4.44,0,0,0,1.71,3.33,14.47,14.47,0,0,0,3.91,1.81l-.15,1.12c-.21,1.81-.42,3.61-.68,5.37-.09.62-.2,1.22-.31,1.83,0-.4,0-.74,0-.8-.21-1.59-1.54-4.54-3.31-4.87a2.13,2.13,0,0,0-2.45,2,4.44,4.44,0,0,0,1.71,3.33,13.91,13.91,0,0,0,3.79,1.77c-.13.62-.26,1.24-.41,1.83-.12.41-.2.8-.34,1.2s-.25.79-.38,1.18c-.27.74-.54,1.51-.83,2.23-.19.5-.38,1-.57,1.45.09-.62.26-1.83.26-1.93a8.14,8.14,0,0,0-1.11-4,2.47,2.47,0,0,0,0-.47,2.13,2.13,0,0,0-2.61-1.8c-1.73.46-2.83,3.51-2.92,5.11,0,.1.06,1.13.11,1.78-.09-.38-.17-.75-.26-1.14-.18-.76-.39-1.53-.6-2.34l-.36-1.19c-.12-.4-.28-.81-.42-1.22-.35-.94-.74-1.87-1.16-2.8a14.18,14.18,0,0,0,4-1.51,4.42,4.42,0,0,0,1.95-3.19,2.12,2.12,0,0,0-2.3-2.17c-1.79.19-3.34,3-3.66,4.61,0,.1-.13,1.25-.17,1.88-.26-.55-.51-1.11-.79-1.67-.79-1.61-1.65-3.21-2.5-4.81l-.77-1.48a14.6,14.6,0,0,0,4.15-1.53,4.46,4.46,0,0,0,1.95-3.2,2.12,2.12,0,0,0-2.3-2.17c-1.78.19-3.33,3-3.66,4.61,0,.12-.17,1.78-.19,2.2-.56-1.08-1.11-2.17-1.61-3.26a37.76,37.76,0,0,1-1.76-4.53,14.71,14.71,0,0,0,4.18-1.54,4.44,4.44,0,0,0,1.95-3.19,2.13,2.13,0,0,0-2.29-2.18c-1.79.2-3.34,3-3.66,4.61,0,.13-.19,1.91-.2,2.24,0-.09-.06-.18-.09-.27a27.47,27.47,0,0,1-.91-4.78c-.1-.9-.14-1.75-.17-2.59a14.24,14.24,0,0,0,4.22-1.06,4.47,4.47,0,0,0,2.29-3,2.14,2.14,0,0,0-2.05-2.42c-1.79,0-3.65,2.66-4.14,4.19,0,.08-.21.95-.33,1.59,0-.38,0-.77,0-1.13,0-1.36.09-2.6.18-3.7.05-.63.11-1.19.17-1.72a14.5,14.5,0,0,0,3.24-2.87,4.48,4.48,0,0,0,.67-3.68A2.13,2.13,0,0,0,371.4,355c-1.6.83-2,4-1.75,5.62,0,.14.62,2.24.65,2.22l0,0c-.07.51-.14,1-.2,1.65-.11,1.1-.22,2.34-.25,3.71a36.8,36.8,0,0,0,.1,4.4,27.09,27.09,0,0,0,.82,4.87s0,0,0,.05c-.28-.44-1.11-1.66-1.18-1.74-1.05-1.22-3.8-2.94-5.45-2.24a2.13,2.13,0,0,0-.94,3A4.43,4.43,0,0,0,366.5,378.34Z" style="fill: rgb(38, 50, 56); transform-origin: 385.718px 382.622px;" id="elp0zqozez1tp" class="animable"></path><path d="M397.31,369.9s.58-2.09.59-2.23c.23-1.59-.28-4.79-1.9-5.57a2.12,2.12,0,0,0-2.89,1.28,4.4,4.4,0,0,0,.77,3.66A15.13,15.13,0,0,0,397.31,369.9Z" style="fill: rgb(38, 50, 56); transform-origin: 395.472px 365.906px;" id="eli3jbksrw2bs" class="animable"></path><polygon points="390.82 408.19 377.44 408.19 378.77 439.15 389.48 439.15 390.82 408.19" style="fill: rgb(38, 50, 56); transform-origin: 384.13px 423.67px;" id="el38zl8h7lcy8" class="animable"></polygon></g><g id="freepik--Table--inject-34" class="animable animator-active" style="transform-origin: 321.28px 456.835px;"><rect x="234.66" y="440.07" width="173.22" height="33.56" style="fill: rgb(255, 255, 255); transform-origin: 321.27px 456.85px;" id="elhm6qe4z25o5" class="animable"></rect><path d="M407.88,474.13H234.66a.5.5,0,0,1-.5-.5V440.07a.5.5,0,0,1,.5-.5H407.88a.5.5,0,0,1,.5.5v33.56A.5.5,0,0,1,407.88,474.13Zm-172.72-1H407.38V440.57H235.16Z" style="fill: rgb(38, 50, 56); transform-origin: 321.27px 456.85px;" id="el6mgktgx2esj" class="animable"></path><rect x="234.66" y="440.07" width="173.22" height="11.2" style="fill: rgb(38, 50, 56); transform-origin: 321.27px 445.67px;" id="el3b0101szqqj" class="animable"></rect><path d="M407.88,451.77H234.66a.5.5,0,0,1-.5-.5v-11.2a.5.5,0,0,1,.5-.5H407.88a.5.5,0,0,1,.5.5v11.2A.5.5,0,0,1,407.88,451.77Zm-172.72-1H407.38v-10.2H235.16Z" style="fill: rgb(38, 50, 56); transform-origin: 321.27px 445.67px;" id="elpy1p0u3utxl" class="animable"></path><rect x="229.56" y="440.07" width="183.42" height="5.97" style="fill: rgb(255, 255, 255); transform-origin: 321.27px 443.055px;" id="el2v72laoa13t" class="animable"></rect><path d="M413,446.54H229.56a.5.5,0,0,1-.5-.5v-6a.5.5,0,0,1,.5-.5H413a.5.5,0,0,1,.5.5v6A.5.5,0,0,1,413,446.54Zm-182.92-1H412.48v-5H230.06Z" style="fill: rgb(38, 50, 56); transform-origin: 321.28px 443.04px;" id="el5bnafy47x37" class="animable"></path></g><g id="freepik--Device--inject-34" class="animable" style="transform-origin: 299.19px 379.534px;"><path d="M349.36,428.72l-21.63-53.84A1.5,1.5,0,1,0,325,376l21.62,53.84A5.59,5.59,0,0,1,347,432a5.78,5.78,0,0,1-5.76,5.77h-17.3v3h17.3A8.77,8.77,0,0,0,350,432,8.68,8.68,0,0,0,349.36,428.72Z" style="fill: rgb(38, 50, 56); transform-origin: 336.97px 407.23px;" id="elkvgtyyf9zyk" class="animable"></path><g id="elk0jdhbiwod"><rect x="322.53" y="318.83" width="5.72" height="102.37" style="fill: rgb(255, 255, 255); transform-origin: 325.39px 370.015px; transform: rotate(5.71059deg);" class="animable"></rect></g><path d="M323.24,421.73h-.05l-5.7-.56a.5.5,0,0,1-.34-.18.54.54,0,0,1-.11-.37l10-101.87a.51.51,0,0,1,.54-.45l5.7.56a.46.46,0,0,1,.34.18.52.52,0,0,1,.11.36l-10,101.88A.49.49,0,0,1,323.24,421.73Zm-5.16-1.51,4.71.46L332.7,319.8l-4.71-.46Z" style="fill: rgb(38, 50, 56); transform-origin: 325.385px 370.014px;" id="ell0hdvucpqvi" class="animable"></path><polygon points="304.75 434.55 248.88 437.01 248.88 439.82 304.75 439.82 304.75 434.55" style="fill: rgb(255, 255, 255); transform-origin: 276.815px 437.185px;" id="ellxqqoudjssd" class="animable"></polygon><path d="M304.75,440.32H248.88a.5.5,0,0,1-.5-.5V437a.5.5,0,0,1,.48-.5l55.87-2.46a.48.48,0,0,1,.37.14.48.48,0,0,1,.15.36v5.27A.5.5,0,0,1,304.75,440.32Zm-55.37-1h54.87v-4.25l-54.87,2.42Z" style="fill: rgb(38, 50, 56); transform-origin: 276.815px 437.18px;" id="elzogzqm07g2d" class="animable"></path></g><g id="freepik--Character--inject-34" class="animable" style="transform-origin: 202.518px 370.511px;"><path d="M147.4,430.22l-5.24,43.29h88.5L204.1,460.74s2.66-3.72,2.92-6.12-7-15.48-7.66-16.66l-.59-3.94s-1.27-18.63-.54-22.25,2.53-12.12-1.09-21.71-13-26.05-13-26.05l-28-8.14s-12.84,17.73-10.49,36.54A284,284,0,0,1,147.4,430.22Z" style="fill: rgb(178, 178, 178); transform-origin: 186.41px 414.69px;" id="elm4svwkqaqb" class="animable"></path><path d="M230.66,474h-88.5a.49.49,0,0,1-.49-.56l5.23-43.27a286.22,286.22,0,0,0-1.81-37.7c-2.35-18.79,10.45-36.72,10.58-36.9a.53.53,0,0,1,.55-.19l28,8.14a.49.49,0,0,1,.29.24c.09.16,9.47,16.6,13.06,26.12s1.88,18.11,1.15,21.77l0,.21c-.71,3.51.53,21.93.55,22.11l.57,3.81c1.93,3.49,7.94,14.6,7.68,16.89-.22,2-1.94,4.75-2.68,5.87l26,12.51a.5.5,0,0,1-.22.95Zm-87.93-1h85.74l-24.59-11.82a.51.51,0,0,1-.27-.32.57.57,0,0,1,.08-.42s2.59-3.64,2.84-5.88c.16-1.49-3.83-9.53-7.61-16.37a.84.84,0,0,1,0-.17l-.6-3.94c-.05-.8-1.26-18.78-.53-22.42l0-.2c.71-3.58,2.39-12-1.11-21.23-3.36-8.91-11.87-24-12.89-25.8l-27.5-8c-1.61,2.35-12.34,18.78-10.2,35.89a288.14,288.14,0,0,1,1.82,37.88s0,0,0,0Zm4.67-42.79h0Z" style="fill: rgb(38, 50, 56); transform-origin: 186.394px 414.682px;" id="elsxc6otnemcr" class="animable"></path><polygon points="230.66 473.51 204.1 460.74 182.06 473.51 230.66 473.51" style="fill: rgb(38, 50, 56); transform-origin: 206.36px 467.125px;" id="elwro9iakvsp" class="animable"></polygon><path d="M230.66,474h-48.6a.5.5,0,0,1-.25-.93l22-12.77a.52.52,0,0,1,.47,0l26.56,12.77a.5.5,0,0,1-.22.95Zm-46.74-1h44.55l-24.35-11.7Z" style="fill: rgb(38, 50, 56); transform-origin: 206.344px 467.132px;" id="elfcewqj5abm" class="animable"></path><line x1="204.1" y1="460.74" x2="168.45" y2="471.12" style="fill: rgb(255, 255, 255); transform-origin: 186.275px 465.93px;" id="elu7m69hvubho" class="animable"></line><path d="M168.45,471.62a.5.5,0,0,1-.14-1L204,460.26a.51.51,0,0,1,.62.34.5.5,0,0,1-.34.62L168.59,471.6Z" style="fill: rgb(38, 50, 56); transform-origin: 186.259px 465.933px;" id="el6gndzkh1pmu" class="animable"></path><line x1="174.04" y1="466.6" x2="166.59" y2="472.72" style="fill: rgb(255, 255, 255); transform-origin: 170.315px 469.66px;" id="elyoo4mkzdboe" class="animable"></line><path d="M166.59,473.22a.51.51,0,0,1-.39-.19.49.49,0,0,1,.07-.7l7.45-6.12a.5.5,0,0,1,.7.07.49.49,0,0,1-.07.7l-7.45,6.12A.47.47,0,0,1,166.59,473.22Z" style="fill: rgb(38, 50, 56); transform-origin: 170.31px 469.659px;" id="elpeh8luweimh" class="animable"></path><path d="M204.24,299.8a41.32,41.32,0,0,1,2.2,10.41c.6,6.43-.67,9.94.94,11.92s3.2,2.51,2.26,4.6-4.91,3.49-4.91,3.49-3.79,8.52-6.07,11.2-10.91,0-10.91,0l-2.94,9.15-20.09-9.72,2.6-9.36-4-12.24S172.5,292,204.24,299.8Z" style="fill: rgb(255, 255, 255); transform-origin: 186.62px 324.483px;" id="elik9okyttjv" class="animable"></path><path d="M184.81,351a.54.54,0,0,1-.22,0l-20.09-9.72a.5.5,0,0,1-.27-.58l2.57-9.22-4-12.09a.58.58,0,0,1,0-.32c.09-.28,9.7-27.59,41.52-19.73a.51.51,0,0,1,.34.3,41.13,41.13,0,0,1,2.23,10.55,47.49,47.49,0,0,1,.13,6.59c-.07,2.42-.12,4,.71,5.06a16.63,16.63,0,0,0,1.17,1.26c1.07,1.07,2,2,1.15,3.86s-4.13,3.35-5,3.68c-.59,1.31-3.93,8.61-6.06,11.12s-9,.84-11,.26l-2.8,8.68a.48.48,0,0,1-.28.31A.43.43,0,0,1,184.81,351Zm-19.5-10.48,19.2,9.28,2.77-8.61a.49.49,0,0,1,.62-.32c2.32.73,8.69,2.18,10.38.19,2.2-2.59,5.95-11,6-11.07a.51.51,0,0,1,.29-.27c1.05-.37,3.92-1.68,4.62-3.23.56-1.23.09-1.7-1-2.73-.37-.38-.8-.81-1.23-1.34-1.07-1.32-1-3.17-.94-5.73a48.6,48.6,0,0,0-.12-6.46,42.57,42.57,0,0,0-2.08-10c-29.82-7.21-39.16,16.6-40,19l4,12.08a.48.48,0,0,1,0,.29Z" style="fill: rgb(38, 50, 56); transform-origin: 186.58px 324.465px;" id="elkskpca82e1i" class="animable"></path><polygon points="187.75 341.38 183.41 339.05 185.68 346.42 187.75 341.38" style="fill: rgb(38, 50, 56); transform-origin: 185.58px 342.735px;" id="elfu5zpjahjxu" class="animable"></polygon><path d="M185.68,346.92h0a.5.5,0,0,1-.46-.36l-2.27-7.36a.52.52,0,0,1,.16-.54.5.5,0,0,1,.56-.05l4.34,2.33a.5.5,0,0,1,.23.63l-2.08,5A.51.51,0,0,1,185.68,346.92Zm-1.43-6.86,1.5,4.88,1.37-3.33Z" style="fill: rgb(38, 50, 56); transform-origin: 185.603px 342.733px;" id="elkiqxqlhskl" class="animable"></path><path d="M200.22,333c-3.08,0-5.37-3-5.46-3.09a.5.5,0,1,1,.79-.61s2.13,2.79,4.75,2.7h0a.5.5,0,0,1,.5.49.49.49,0,0,1-.49.51Z" style="fill: rgb(38, 50, 56); transform-origin: 197.718px 331.04px;" id="el5f0lm8a4ux8" class="animable"></path><path d="M204,317.78c-.15,1.39-.79,2.47-1.43,2.4s-1.06-1.25-.91-2.64.78-2.46,1.43-2.4S204.16,316.39,204,317.78Z" style="fill: rgb(38, 50, 56); transform-origin: 202.832px 317.66px;" id="eli7atwwpves" class="animable"></path><path d="M200.7,313.39a.52.52,0,0,1-.29-.09.51.51,0,0,1-.11-.7,4.16,4.16,0,0,1,2.88-1.71h0a3.13,3.13,0,0,1,2.46,1.45.5.5,0,1,1-.79.6,2.2,2.2,0,0,0-1.68-1.05h0a3.22,3.22,0,0,0-2.08,1.3A.51.51,0,0,1,200.7,313.39Z" style="fill: rgb(38, 50, 56); transform-origin: 202.995px 312.14px;" id="eloibei1vnt8" class="animable"></path><path d="M176.1,281.8s-15.88-1.28-20.16,8.46-4.4,23.19-2.7,27.91,7,11.81,9.11,13.85,5.64,3.5,8.69,2.17,6.74-7.12,7.67-10.84.38-7.24,1.3-7.32a24.45,24.45,0,0,0,6.59-.41c4.45-.82,13.41-4.8,18.29-11.57s4-14.31,2.15-17.23S185.38,276.39,176.1,281.8Z" style="fill: rgb(38, 50, 56); transform-origin: 180.365px 307.296px;" id="elc0pj5froyp" class="animable"></path><path d="M168.57,335.2a10,10,0,0,1-6.56-2.81c-2.24-2.12-7.55-9.35-9.24-14.05-1.78-5-1.61-18.44,2.72-28.28,4.19-9.54,18.71-8.89,20.49-8.77,9.39-5.28,29.33,1.92,31.48,5.26,2,3.15,2.74,11-2.16,17.8-4.8,6.64-13.77,10.87-18.61,11.76a20.69,20.69,0,0,1-5.85.43c-.3,0-.52,0-.71,0a8.66,8.66,0,0,0-.29,2.15,26.84,26.84,0,0,1-.65,4.8c-1,3.93-4.75,9.79-7.95,11.18A6.79,6.79,0,0,1,168.57,335.2Zm5.81-52.95c-4.14,0-14.7.75-18,8.21-4.16,9.47-4.37,22.85-2.69,27.54s6.81,11.6,9,13.66c2,1.92,5.32,3.3,8.14,2.08s6.48-6.9,7.38-10.51a26.11,26.11,0,0,0,.62-4.63c.13-1.86.21-3,1.12-3.07a5,5,0,0,1,.94,0,20.52,20.52,0,0,0,5.61-.42c4.68-.86,13.34-4.95,18-11.37s4-13.75,2.14-16.67-21.38-10-30.27-4.86a.6.6,0,0,1-.3.07S175.4,282.25,174.38,282.25Z" style="fill: rgb(38, 50, 56); transform-origin: 180.351px 307.307px;" id="eljlrzjjav8ql" class="animable"></path><path d="M175.85,278.86s.19,3.48-2,5.61-13.24,6.63-13.24,6.63-3.63,8.72-5,11.31-2.88,3.16-4.6,2.25-9.65-5.18-9.12-6.76,2.27-2.68,2.32-4.85-1.52-4.71-.27-6.21a38,38,0,0,1,4-3.77s-2.5-7.53-.37-8.77,7.15-.53,8.45-.76,3.22-6.58,9.18-6.14a10.06,10.06,0,0,1,8.21,5,2.66,2.66,0,0,1,3.09,1.77A6.86,6.86,0,0,1,175.85,278.86Z" style="fill: rgb(255, 255, 255); transform-origin: 159.261px 286.222px;" id="elfc1vw26t1xs" class="animable"></path><path d="M152.46,305.56a3.56,3.56,0,0,1-1.69-.46c-6.68-3.5-9.83-6-9.37-7.36a7,7,0,0,1,1.07-1.84A5,5,0,0,0,143.7,293a10.24,10.24,0,0,0-.38-2.38c-.35-1.48-.72-3,.23-4.14a33.58,33.58,0,0,1,3.83-3.62c-.59-1.85-2.24-7.75,0-9,1.59-.92,4.5-.85,6.62-.8a14.87,14.87,0,0,0,2,0,5.83,5.83,0,0,0,1.1-1.3c1.4-1.93,3.75-5.16,8.21-4.85a10.55,10.55,0,0,1,8.44,5,3.05,3.05,0,0,1,3.3,2.17,7.2,7.2,0,0,1-.64,4.92,8.32,8.32,0,0,1-2.2,5.85c-2.12,2.05-11.66,6-13.19,6.66-.56,1.32-3.67,8.76-4.93,11.15a5.62,5.62,0,0,1-2.4,2.66A2.7,2.7,0,0,1,152.46,305.56ZM152.32,274a10.22,10.22,0,0,0-4.48.7c-1.22.71-.39,5.21.59,8.17a.5.5,0,0,1-.16.55,38.08,38.08,0,0,0-4,3.69c-.63.76-.35,1.93,0,3.27a10.89,10.89,0,0,1,.4,2.64,5.88,5.88,0,0,1-1.42,3.42,6,6,0,0,0-.93,1.58c-.11.67,3.19,3.17,8.88,6.16a2.14,2.14,0,0,0,2,.17,4.7,4.7,0,0,0,1.93-2.21c1.34-2.54,4.94-11.18,5-11.27a.5.5,0,0,1,.28-.27c.1,0,10.94-4.48,13.07-6.53a7.46,7.46,0,0,0,1.88-5.22.52.52,0,0,1,.07-.27,6.44,6.44,0,0,0,.62-4.27,2.13,2.13,0,0,0-2.52-1.43.5.5,0,0,1-.54-.27,9.47,9.47,0,0,0-7.8-4.75c-3.9-.29-6,2.56-7.32,4.44-.69,1-1.15,1.59-1.74,1.69a14,14,0,0,1-2.18,0C153.45,274.06,152.9,274,152.32,274Z" style="fill: rgb(38, 50, 56); transform-origin: 159.292px 286.226px;" id="elcmzdt7ah6ci" class="animable"></path><path d="M160.48,275h-.11l-4.44-1a.5.5,0,1,1,.22-1l4.44,1a.5.5,0,0,1-.11,1Z" style="fill: rgb(38, 50, 56); transform-origin: 158.283px 273.996px;" id="el6qy153589hs" class="animable"></path><path d="M146.34,294a.52.52,0,0,1-.38-.17.51.51,0,0,1,0-.71c2.82-2.46,10.24-11.62,12.41-15.31s1.86-6,1.86-6a.5.5,0,0,1,.44-.55.5.5,0,0,1,.55.44c0,.11.27,2.78-2,6.66s-9.74,13.05-12.61,15.56A.52.52,0,0,1,146.34,294Z" style="fill: rgb(38, 50, 56); transform-origin: 153.523px 282.629px;" id="el6hk9h2le88x" class="animable"></path><path d="M148,283.57a.5.5,0,0,1-.37-.84,9.75,9.75,0,0,1,9.12-2.71.5.5,0,0,1-.24,1,8.83,8.83,0,0,0-8.14,2.42A.54.54,0,0,1,148,283.57Z" style="fill: rgb(38, 50, 56); transform-origin: 152.32px 281.677px;" id="elnl707zjj7w" class="animable"></path><path d="M149.76,299.58h-.08a.5.5,0,0,1-.42-.57c.41-2.7,3.14-5.05,6.3-7.76a61,61,0,0,0,5.3-4.95c4.65-5.09,11.27-12.92,11.33-13a.5.5,0,0,1,.77.65c-.07.08-6.69,7.92-11.36,13a60.45,60.45,0,0,1-5.39,5c-3,2.59-5.61,4.83-6,7.16A.5.5,0,0,1,149.76,299.58Z" style="fill: rgb(38, 50, 56); transform-origin: 161.166px 286.352px;" id="ele68u0x616vq" class="animable"></path><path d="M167.37,280.49a.52.52,0,0,1-.39-.19.5.5,0,0,1,.08-.7c.23-.19,5.75-4.6,9.15-1.08a.5.5,0,0,1-.72.69c-2.76-2.86-7.75,1.12-7.8,1.17A.56.56,0,0,1,167.37,280.49Z" style="fill: rgb(38, 50, 56); transform-origin: 171.598px 278.826px;" id="elmnpbm3ayqw" class="animable"></path><path d="M185.38,320.4s-3.5-8.36-7.18-6.2-2.63,11.37-.89,13.91,5.05.34,5.05.34" style="fill: rgb(255, 255, 255); transform-origin: 180.551px 321.589px;" id="elcll5qso1t1n" class="animable"></path><path d="M179.62,329.84a3.17,3.17,0,0,1-2.73-1.44c-1.3-1.92-2.18-7-1.35-10.73a5.72,5.72,0,0,1,2.41-3.9,2.87,2.87,0,0,1,2.47-.26c3,1,5.32,6.47,5.42,6.7a.5.5,0,1,1-.92.38s-2.24-5.28-4.82-6.13a1.89,1.89,0,0,0-1.65.17,4.88,4.88,0,0,0-1.93,3.26c-.76,3.42,0,8.23,1.2,9.94,1.43,2.1,4.25.29,4.37.21a.5.5,0,0,1,.55.83A5.85,5.85,0,0,1,179.62,329.84Z" style="fill: rgb(38, 50, 56); transform-origin: 180.557px 321.592px;" id="elvbbsocxbsog" class="animable"></path><path d="M161.43,338.81S188,345.86,189.65,348s1.27,4,.36,5.25a34.73,34.73,0,0,0-2.35,5.6s1.27,4,.55,5.61A5.5,5.5,0,0,1,182.6,367c-2-.54-25.69-8.68-26.59-9.22s-1.27-4.7.54-6,.9.18,1.81-1.27S156.37,339.35,161.43,338.81Z" style="fill: rgb(178, 178, 178); transform-origin: 173.026px 352.944px;" id="elvpfpjsnx6ap" class="animable"></path><path d="M183.51,367.64a3.9,3.9,0,0,1-1-.13c-2.08-.57-25.76-8.71-26.72-9.28-.67-.4-.95-1.69-1-2.75,0-.69,0-3,1.5-4.06a2.84,2.84,0,0,1,1.39-.66c.06-.1.15-.25.29-.46a10,10,0,0,0,0-2.88c-.23-3.46-.57-8.68,3.42-9.11a.55.55,0,0,1,.18,0c2.74.73,26.81,7.17,28.49,9.41,2,2.7,1.1,4.81.37,5.84a31.48,31.48,0,0,0-2.23,5.32c.25.85,1.19,4.19.47,5.81S185.53,367.64,183.51,367.64ZM157.7,351.75a2.58,2.58,0,0,0-.86.49c-.85.59-1.11,2-1.08,3.18a3.18,3.18,0,0,0,.5,1.95c.83.46,24.08,8.52,26.47,9.17a5.06,5.06,0,0,0,5-2.25c.53-1.19-.23-4.2-.56-5.25a.42.42,0,0,1,0-.31,33.89,33.89,0,0,1,2.42-5.74c.7-1,1.2-2.58-.36-4.66-1.1-1.47-17.63-6.3-27.85-9-2.71.37-2.71,4-2.44,8.05.12,1.9.17,2.91-.18,3.47-.51.82-.63,1-1.08.92Z" style="fill: rgb(38, 50, 56); transform-origin: 173.034px 352.971px;" id="elpy51yqzzmn" class="animable"></path><path d="M243,416.93s13.16,1.7,14,1.56,5.38,3.25,9.06,5.52,5.09,4.1,7.08,6.09,4.67,3,3.53,3.82-1.69.85-3.39.28-3.68-1.27-3.68-1.27a6.3,6.3,0,0,1-4.11.85,58.92,58.92,0,0,1-6.93-2.41,19.2,19.2,0,0,1-6.51-.43c-2.69-.84-8.21-5.94-8.21-5.94l-3.26.28-1-7.5Z" style="fill: rgb(255, 255, 255); transform-origin: 258.261px 425.759px;" id="elzp2myff42i" class="animable"></path><path d="M275,435.09a6.19,6.19,0,0,1-1.92-.42c-1.36-.45-2.91-1-3.47-1.19a6.68,6.68,0,0,1-4.26.79,56.63,56.63,0,0,1-6.91-2.39,19.13,19.13,0,0,1-6.59-.46c-2.53-.8-7.27-5-8.23-5.9l-3,.26a.52.52,0,0,1-.54-.43l-1-7.5a.5.5,0,0,1,.38-.55l3.4-.85a.37.37,0,0,1,.18,0c5,.64,13.18,1.64,13.87,1.56s2,.74,5.51,3.05c1.29.86,2.63,1.76,3.89,2.53a28.06,28.06,0,0,1,6.1,5.06c.35.37.7.73,1.07,1.1a16.76,16.76,0,0,0,2.17,1.76c1.07.78,1.78,1.29,1.78,2a1,1,0,0,1-.47.84A3.09,3.09,0,0,1,275,435.09Zm-5.44-2.66.17,0s2,.7,3.66,1.27,2,.5,2.94-.21c.07,0,.08-.08.08-.08a7.7,7.7,0,0,0-1.38-1.13,17.67,17.67,0,0,1-2.29-1.86l-1.08-1.12a26.52,26.52,0,0,0-5.9-4.89c-1.28-.79-2.63-1.69-3.93-2.56-1.92-1.28-4.3-2.87-4.82-2.89-.84.14-11.62-1.24-14-1.55l-2.88.72.87,6.58,2.78-.24a.56.56,0,0,1,.39.13c.05.05,5.46,5,8,5.84a18.44,18.44,0,0,0,6.3.4.44.44,0,0,1,.25,0,57.26,57.26,0,0,0,6.84,2.38,5.87,5.87,0,0,0,3.74-.78A.43.43,0,0,1,269.59,432.43Z" style="fill: rgb(38, 50, 56); transform-origin: 258.253px 425.764px;" id="elek5p7cufg85" class="animable"></path><path d="M269.59,433.43a.48.48,0,0,1-.24-.06.5.5,0,0,1-.2-.68.86.86,0,0,0,.09-.77c-.39-1.06-2.83-2-4.79-2.72a16.19,16.19,0,0,1-3.37-1.53,24.57,24.57,0,0,0-2.14-1.49.51.51,0,0,1-.33-.47.5.5,0,0,1,.5-.5c.17,0,.31,0,2.56,1.65a16,16,0,0,0,3.14,1.41c2.37.89,4.82,1.82,5.37,3.3a1.86,1.86,0,0,1-.16,1.6A.51.51,0,0,1,269.59,433.43Z" style="fill: rgb(38, 50, 56); transform-origin: 264.451px 429.32px;" id="elxjiwd4tczw" class="animable"></path><path d="M281.5,426.92s.24,2.28-.12,2.88-1.67.6-2.39-.84a12,12,0,0,1-.84-3.84Z" style="fill: rgb(255, 255, 255); transform-origin: 279.864px 427.649px;" id="eln9zvraw0ty" class="animable"></path><path d="M280.61,430.68h-.06a2.43,2.43,0,0,1-2-1.49,12,12,0,0,1-.89-4l0-.88,4.36,2.34,0,.26c.06.57.23,2.5-.19,3.19A1.38,1.38,0,0,1,280.61,430.68ZM278.73,426a9.54,9.54,0,0,0,.7,2.74c.43.84,1,.93,1.15.94a.45.45,0,0,0,.38-.14,7,7,0,0,0,.07-2.3Z" style="fill: rgb(38, 50, 56); transform-origin: 279.883px 427.497px;" id="elfildcadjugd" class="animable"></path><path d="M279.14,426.64a8.24,8.24,0,0,1-1.37,2.53c-.59.38-1.77-.2-1.79-1.81a11.92,11.92,0,0,1,.94-3.81Z" style="fill: rgb(255, 255, 255); transform-origin: 277.56px 426.416px;" id="el538mmtqyhp6" class="animable"></path><path d="M277.37,429.78a1.54,1.54,0,0,1-.74-.19,2.45,2.45,0,0,1-1.15-2.23,12.31,12.31,0,0,1,1-4l.35-.81,2.89,4-.09.25c-.2.54-.9,2.34-1.57,2.78A1.21,1.21,0,0,1,277.37,429.78Zm-.31-5.18a9.41,9.41,0,0,0-.58,2.76,1.45,1.45,0,0,0,.62,1.35.46.46,0,0,0,.4,0,7,7,0,0,0,1.08-2Z" style="fill: rgb(38, 50, 56); transform-origin: 277.598px 426.165px;" id="elu3v88przq5b" class="animable"></path><path d="M281.38,424.64s2.4,2.16,2.16,4.32-1.92,1.68-2.39.24-1-3.12-1-3.12Z" style="fill: rgb(255, 255, 255); transform-origin: 281.853px 427.536px;" id="ela8e61cejv6l" class="animable"></path><path d="M282.48,430.93a2.11,2.11,0,0,1-1.81-1.57c-.48-1.44-1-3.12-1-3.14l-.08-.26,1.7-2,.39.34c.1.1,2.58,2.36,2.32,4.74-.18,1.61-1.05,1.87-1.42,1.91Zm-1.74-4.73c.15.52.52,1.76.88,2.84.2.59.61.9.9.89s.46-.42.53-1c.15-1.39-1-2.85-1.63-3.51Z" style="fill: rgb(38, 50, 56); transform-origin: 281.805px 427.455px;" id="elirjjvrayjd8" class="animable"></path><path d="M239.94,408.45s13.75-2.53,17.55-2.17,14.47,4.88,15.73,5.6,8.69,6,8.87,7.42a21.8,21.8,0,0,1-.37,4.52s3.62.73,2.36,2.35-4,1.27-5.61.73-6.88-4-8.14-4.52-5.79.54-9.23-.55-8.86-6.15-8.86-6.15L241,418.94Z" style="fill: rgb(255, 255, 255); transform-origin: 262.143px 416.798px;" id="el7u6iv8h1j64" class="animable"></path><path d="M281.12,427.86a8.92,8.92,0,0,1-2.81-.49,38.69,38.69,0,0,1-5.16-2.82c-1.3-.77-2.53-1.5-3-1.71a8.87,8.87,0,0,0-2.68-.07,19.1,19.1,0,0,1-6.5-.46c-3.15-1-7.79-5.11-8.84-6.07l-11.52,3.35L239.39,408l.46-.08c.56-.11,13.86-2.54,17.68-2.18s14.63,4.92,15.94,5.67c.53.3,8.88,5.9,9.11,7.79a18.74,18.74,0,0,1-.29,4.2c.77.21,2.13.7,2.47,1.62a1.41,1.41,0,0,1-.29,1.42A4.08,4.08,0,0,1,281.12,427.86ZM269,421.71a3.94,3.94,0,0,1,1.51.21c.55.23,1.75.95,3.13,1.77a40.43,40.43,0,0,0,5,2.73c1.69.57,4,.76,5.05-.55.22-.28.17-.41.15-.46-.18-.48-1.42-.94-2.2-1.1l-.48-.09.08-.48a21.27,21.27,0,0,0,.36-4.38c-.16-1.08-7-6.09-8.62-7-1.24-.71-11.79-5.19-15.53-5.54-3.3-.32-14.55,1.64-17,2.08l1,9.43,10.91-3.17.21.2c0,.05,5.38,5,8.67,6a18.4,18.4,0,0,0,6.15.41C268,421.74,268.56,421.71,269,421.71Z" style="fill: rgb(38, 50, 56); transform-origin: 262.115px 416.786px;" id="elpht8sqitaqm" class="animable"></path><path d="M271.2,412.9a7.26,7.26,0,0,1,3.83,2.4c2,2.15,6.69,8.52,6.69,8.52-5.17-.82-9.8-5.77-9.8-5.77" style="fill: rgb(255, 255, 255); transform-origin: 276.46px 418.36px;" id="eliqdircyx3k" class="animable"></path><path d="M282.84,424.51l-1.19-.19c-5.29-.84-9.91-5.72-10.1-5.93l.73-.68s3.83,4,8.24,5.33c-1.41-1.91-4.36-5.83-5.85-7.4a7.07,7.07,0,0,0-3.54-2.25l.13-1A7.74,7.74,0,0,1,275.4,415c2,2.16,6.54,8.32,6.73,8.58Z" style="fill: rgb(38, 50, 56); transform-origin: 276.985px 418.45px;" id="elrtovsiwwhr" class="animable"></path><path d="M161.07,373.17s-5.24,10.13-2.35,35.46,13,40.16,18.81,40.34,49.2-12.3,53.55-14.84,13-5.06,13.56-5.24,2-5.43.73-12.48a81.56,81.56,0,0,0-2-9.23l-17,3.08-25.86,4.34a2.38,2.38,0,0,0-1.27-2.53,29.39,29.39,0,0,0-5.25-1.81s-4.7-32-14.47-40.34" style="fill: rgb(178, 178, 178); transform-origin: 201.865px 409.446px;" id="elqci7gcxyzz" class="animable"></path><path d="M177.66,449.47h-.14c-6-.19-16.33-14.82-19.3-40.78-2.87-25.19,2.19-35.33,2.41-35.74a.5.5,0,1,1,.89.45c-.06.1-5.14,10.34-2.3,35.17,3,26.28,13.37,39.74,18.33,39.9,5.63.14,49-12.26,53.27-14.77,1.81-1.05,5.58-2.8,13.28-5.17l.3-.09c.47-.7,1.62-5.56.47-11.95-.94-5.28-1.59-7.82-1.85-8.74l-16.56,3-25.87,4.34a.5.5,0,0,1-.45-.15.49.49,0,0,1-.12-.45,1.89,1.89,0,0,0-1-2,29.56,29.56,0,0,0-5.13-1.76.5.5,0,0,1-.37-.41c-.05-.32-4.79-31.93-14.3-40a.5.5,0,1,1,.65-.76c9.37,8,14,36.71,14.59,40.32a26.27,26.27,0,0,1,5,1.77A2.94,2.94,0,0,1,201,414l25.25-4.24,17-3.07a.51.51,0,0,1,.56.33,80.7,80.7,0,0,1,2,9.3c1.22,6.8,0,12.69-1.06,13l-.41.13c-7.61,2.34-11.3,4.05-13.06,5.08C226.82,437.2,184.12,449.47,177.66,449.47Z" style="fill: rgb(38, 50, 56); transform-origin: 201.83px 409.455px;" id="el8gh1pjqrfj9" class="animable"></path><path d="M173.55,421.61a.51.51,0,0,1-.49-.41.5.5,0,0,1,.4-.58c5.62-1.06,20.11-10.68,20.26-10.78a.5.5,0,0,1,.55.83c-.6.4-14.8,9.84-20.62,10.93Z" style="fill: rgb(38, 50, 56); transform-origin: 183.754px 415.695px;" id="el16ur5idkf0n" class="animable"></path><path d="M171.56,432.64a.48.48,0,0,1-.44-.27.5.5,0,0,1,.21-.67,33.6,33.6,0,0,0,4-2.45.5.5,0,0,1,.58.82,35.59,35.59,0,0,1-4.08,2.52A.46.46,0,0,1,171.56,432.64Z" style="fill: rgb(38, 50, 56); transform-origin: 173.593px 430.901px;" id="el80dwjvo7dso" class="animable"></path><path d="M177.82,428.51a.53.53,0,0,1-.4-.19.51.51,0,0,1,.09-.71,125.34,125.34,0,0,0,14.3-13.53.5.5,0,1,1,.75.67,126.63,126.63,0,0,1-14.44,13.65A.5.5,0,0,1,177.82,428.51Z" style="fill: rgb(38, 50, 56); transform-origin: 185.002px 421.211px;" id="elw0oz38uw5p" class="animable"></path><path d="M191.82,430.83a.5.5,0,0,1-.4-.19.51.51,0,0,1,.1-.7,11.79,11.79,0,0,0,1.93-1.89.5.5,0,0,1,.78.64,12.92,12.92,0,0,1-2.1,2A.5.5,0,0,1,191.82,430.83Z" style="fill: rgb(38, 50, 56); transform-origin: 192.834px 429.348px;" id="el658rdw6j59t" class="animable"></path><path d="M195.33,426.79a.56.56,0,0,1-.27-.08.51.51,0,0,1-.16-.69,37.52,37.52,0,0,0,4-9.91.5.5,0,0,1,1,.23,38.42,38.42,0,0,1-4.16,10.21A.5.5,0,0,1,195.33,426.79Z" style="fill: rgb(38, 50, 56); transform-origin: 197.37px 421.252px;" id="el13pot9h7yl7m" class="animable"></path><path d="M232.34,428.12h0a.5.5,0,0,1-.48-.53c.06-1,.08-2.06.08-3a.49.49,0,0,1,.49-.5.47.47,0,0,1,.51.49c0,1,0,2-.08,3.11A.49.49,0,0,1,232.34,428.12Z" style="fill: rgb(38, 50, 56); transform-origin: 232.4px 426.105px;" id="elxvbfhej2n5" class="animable"></path><path d="M232.21,421.37a.49.49,0,0,1-.49-.45c-.79-7.45-3.65-9.89-3.67-9.91a.5.5,0,0,1,.63-.78c.13.1,3.2,2.67,4,10.59a.5.5,0,0,1-.44.55Z" style="fill: rgb(38, 50, 56); transform-origin: 230.273px 415.744px;" id="elf7b5xu6mq08" class="animable"></path><path d="M144.29,473.63H128s-10.56-42.1-6.31-74.57a6.27,6.27,0,0,1,6.23-5.44h0a6.25,6.25,0,0,1,6.26,6.3C134.1,411.49,135.16,438.22,144.29,473.63Z" style="fill: rgb(38, 50, 56); transform-origin: 132.486px 433.625px;" id="elkwc9bny9pp" class="animable"></path><path d="M144.29,474.13H128a.5.5,0,0,1-.48-.38c-.11-.42-10.54-42.57-6.32-74.76a6.77,6.77,0,0,1,11.52-3.87,6.69,6.69,0,0,1,2,4.8c-.07,12.55,1.14,38.8,10.11,73.59a.48.48,0,0,1-.09.43A.49.49,0,0,1,144.29,474.13Zm-15.91-1h15.26c-8.85-34.59-10-60.69-10-73.21a5.75,5.75,0,0,0-5.76-5.8,5.79,5.79,0,0,0-5.73,5C118.19,429.5,127.35,468.85,128.38,473.13Z" style="fill: rgb(38, 50, 56); transform-origin: 132.521px 433.624px;" id="elk2xyft21rq" class="animable"></path></g><g id="freepik--Line--inject-34" class="animable" style="transform-origin: 248.74px 473.63px;"><path d="M484.48,474.13H13a.5.5,0,0,1-.5-.5.5.5,0,0,1,.5-.5H484.48a.51.51,0,0,1,.5.5A.5.5,0,0,1,484.48,474.13Z" style="fill: rgb(38, 50, 56); transform-origin: 248.74px 473.63px;" id="el5ho2dvqn9zb" class="animable"></path></g><defs>     <filter id="active" height="200%">         <feMorphology in="SourceAlpha" result="DILATED" operator="dilate" radius="2"></feMorphology>                <feFlood flood-color="#32DFEC" flood-opacity="1" result="PINK"></feFlood>        <feComposite in="PINK" in2="DILATED" operator="in" result="OUTLINE"></feComposite>        <feMerge>            <feMergeNode in="OUTLINE"></feMergeNode>            <feMergeNode in="SourceGraphic"></feMergeNode>        </feMerge>    </filter>    <filter id="hover" height="200%">        <feMorphology in="SourceAlpha" result="DILATED" operator="dilate" radius="2"></feMorphology>                <feFlood flood-color="#ff0000" flood-opacity="0.5" result="PINK"></feFlood>        <feComposite in="PINK" in2="DILATED" operator="in" result="OUTLINE"></feComposite>        <feMerge>            <feMergeNode in="OUTLINE"></feMergeNode>            <feMergeNode in="SourceGraphic"></feMergeNode>        </feMerge>            <feColorMatrix type="matrix" values="0   0   0   0   0                0   1   0   0   0                0   0   0   0   0                0   0   0   1   0 "></feColorMatrix>    </filter></defs></svg>